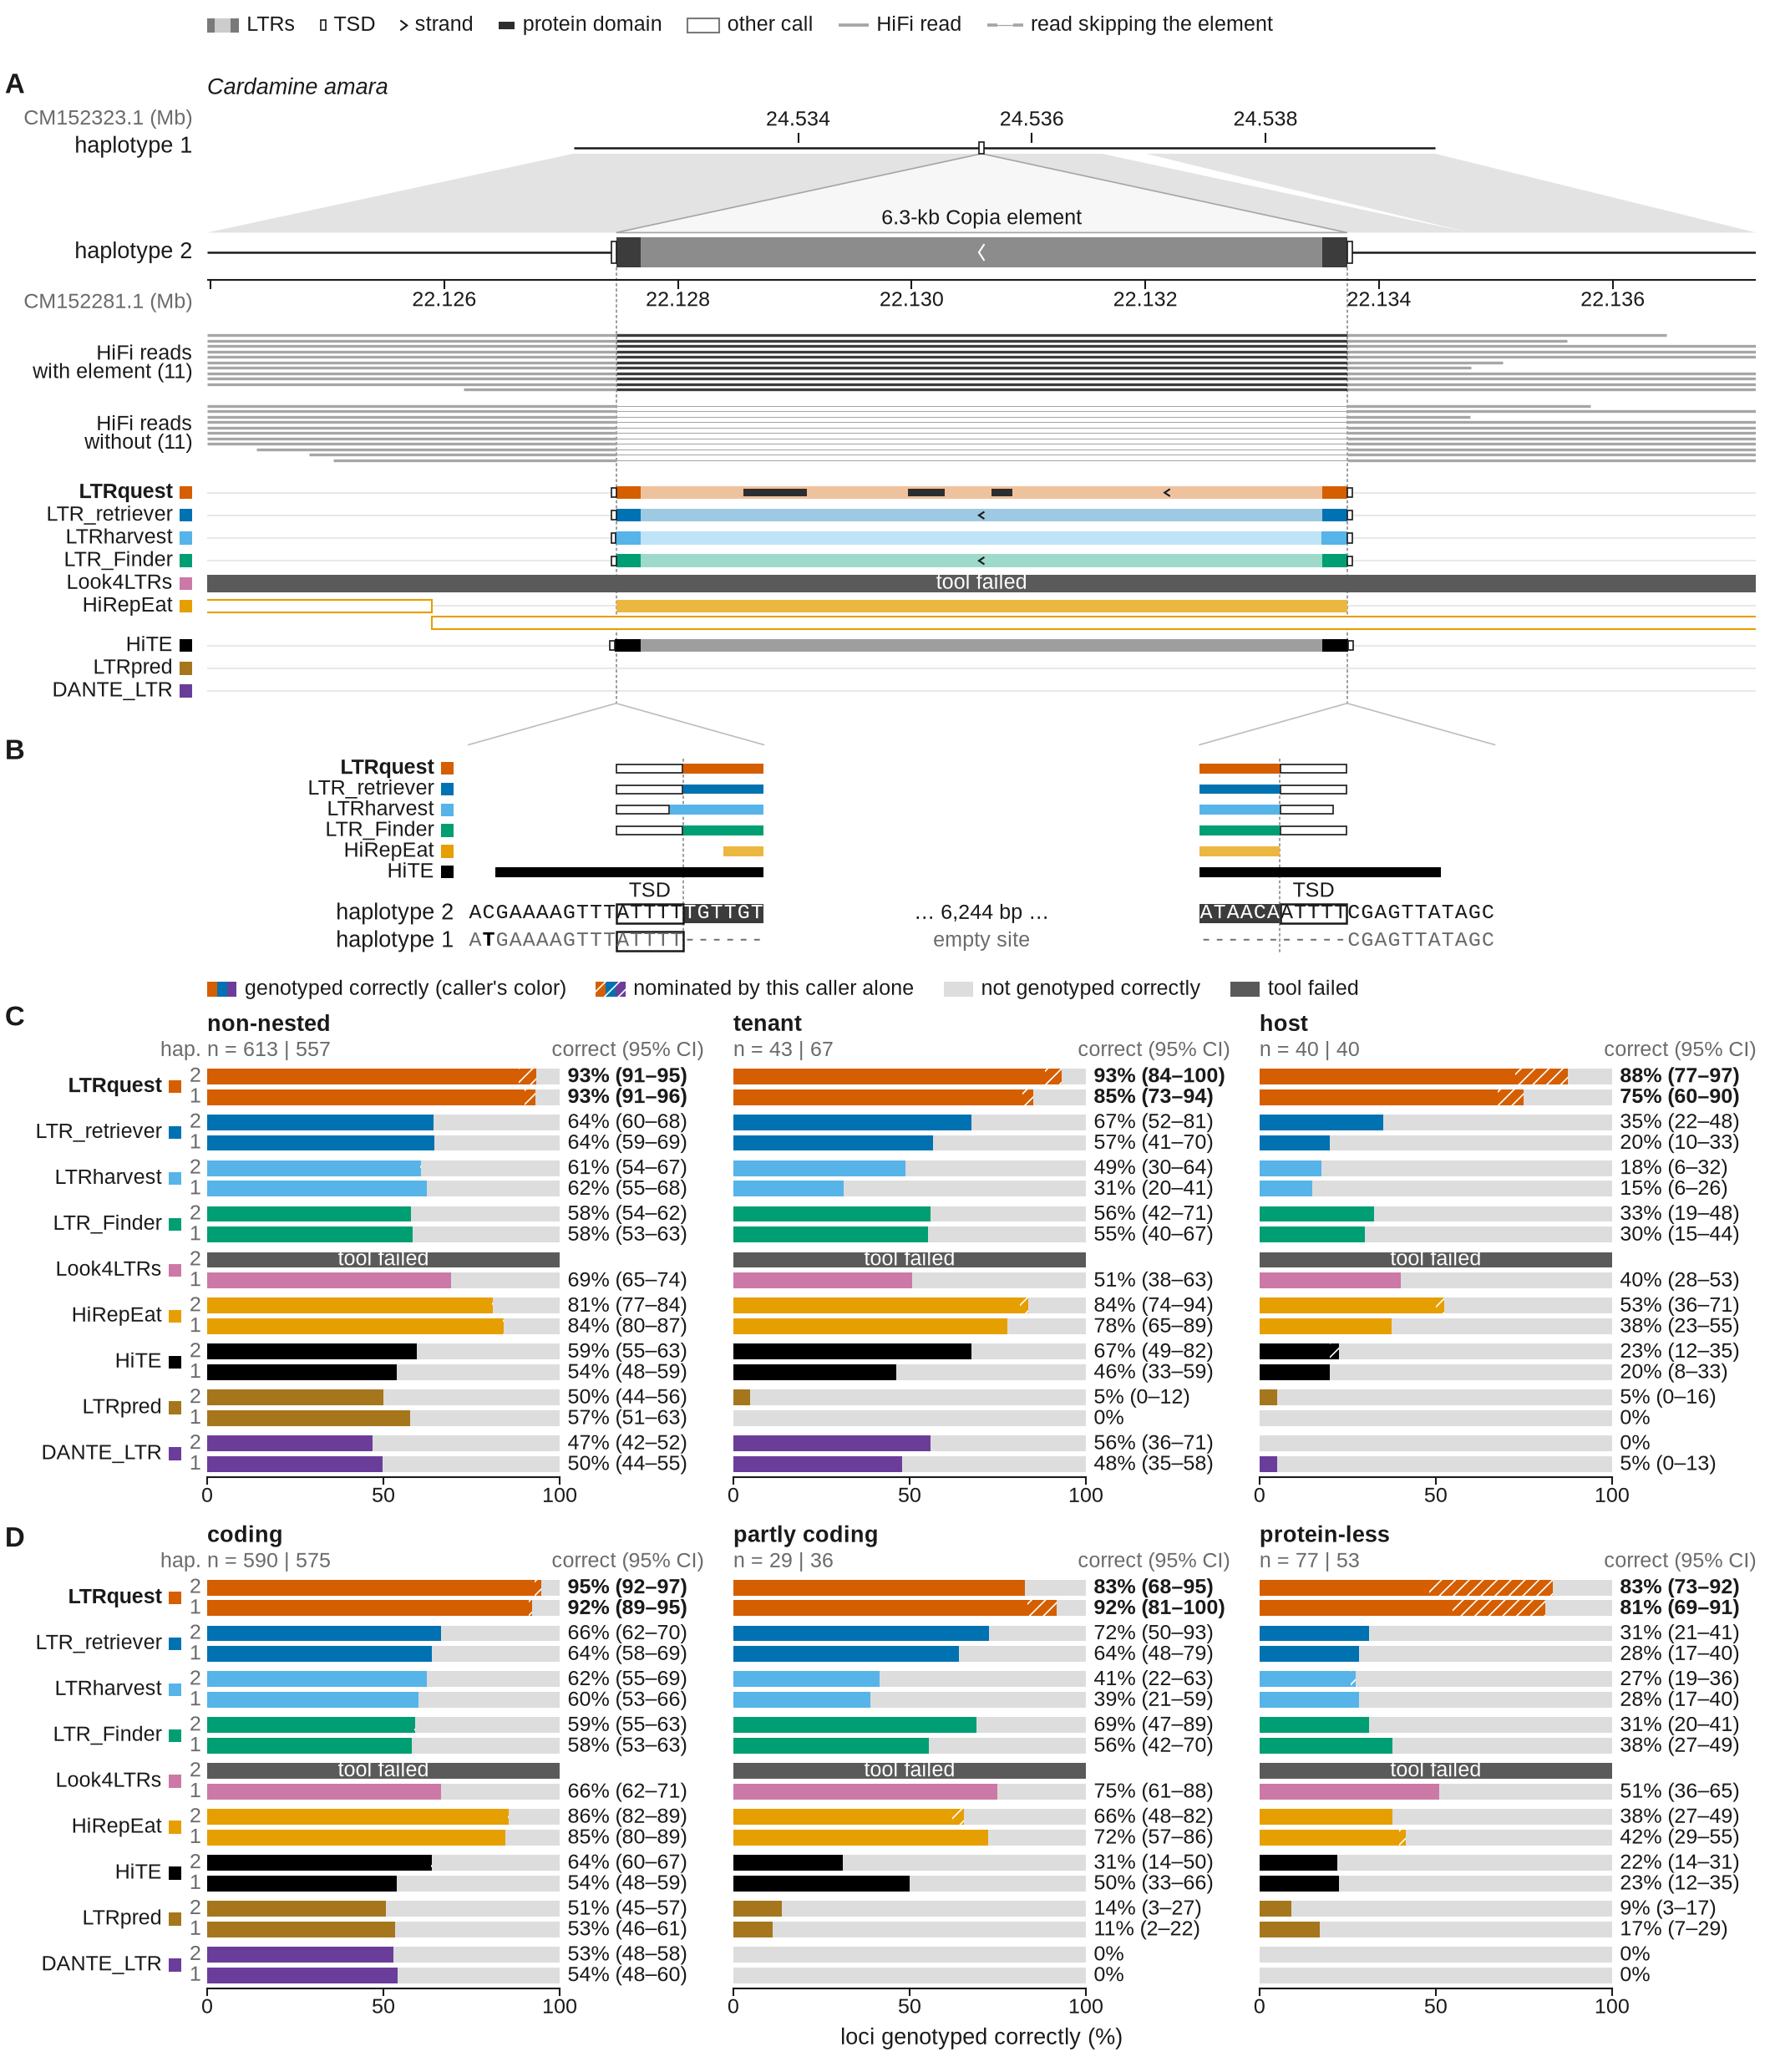

Source code (Python):
#!/usr/bin/env python3
"""Fig. S4 figS4_ltrkin (publication set): genotyping real insertion polymorphisms in one Cardamine
amara plant from long reads, details. Panels A and B follow the genotyping benchmark's own yield figure (same example and rule), redrawn as fig_benchmark
A draws calls; C and D break fig_benchmark H down by element class, in its style.

Panels:
  A  one insertion polymorphism on haplotype 2, chosen at run time by the source figure's rule: haplotype 1 with the
     empty site on top, the aligned flanks as ribbons, the element with both LTRs and TSDs on haplotype 2 (gray, truth),
     the plant's HiFi reads that span the site (carrying or skipping the element), and every caller's calls in the
     window in its tool color with the features that caller reports (LTR end blocks, TSD boxes, strand chevron,
     protein-domain boxes) from its call table or native output; a feature not reported is not drawn.
  B  both junctions at base-pair resolution: the TSDs on haplotype 2, the single TSD at the haplotype 1 empty site, and
     each finding caller's called end and the TSD it reports at these positions.
  C  share of loci genotyped correctly by nesting class (non-nested / tenant / host), one 100% bar per caller and
     haplotype: genotyped correctly in the caller's color, split into loci other callers also nominated (solid) and
     loci nominated by this caller alone (nominators = this caller only; white hatch over its color, true width), the
     rest light gray, correct share with its 95% CI at the bar's end (experiments/figpub/ltrkin_breakdown.tsv).
  D  the same by protein content (coding / partly coding / protein-less).
Numbers are read at run time from ltrkin_geno/report/tables/{ltrkin_yield,recall}.tsv, ltrkin_geno/report/checks/
{subsets,ends}.tsv and experiments/figpub/{ltrkin_breakdown,ltrkin_locus_class}.tsv; the per-locus outcomes come from
ltrkin_geno/scripts/score.py (score.score_dataset) and are self-checked against those tables (and the class table's
per-locus outcomes) before anything is drawn. Missing results: tool-side failure = dark gray "tool failed".
Coordinates: pool, calls and pysam are 0-based half-open; truth TSVs and ltrkin genotypes are 1-based closed (converted
by the project readers); PAF 0-based half-open; native GFF3 / pass list / scn 1-based closed (start - 1 on reading).
Outputs (this directory only): figS4_ltrkin.pdf (figure + legend page), figS4_ltrkin.png (300 dpi, figure only),
figS4_ltrkin_numbers.tsv. Nothing is written in ltrkin_geno/ (sys.dont_write_bytecode; run with PYTHONDONTWRITEBYTECODE=1).
Usage: figS4_ltrkin.py [-v] [--draft PNG]
"""
import argparse
import collections
import csv
import glob
import gzip
import math
import os
import re
import statistics
import sys
from decimal import ROUND_HALF_UP, Decimal
from pathlib import Path

sys.dont_write_bytecode = True
for _v in ("OMP_NUM_THREADS", "OPENBLAS_NUM_THREADS", "MKL_NUM_THREADS"):
    os.environ.setdefault(_v, "1")

import numpy as np  # noqa: E402

LG = Path(os.environ["BENCH_ROOT"]) / "ltrkin_geno"      # data root of the genotyping benchmark
LGM = Path(__file__).resolve().parent.parent / "ltrkin_geno"   # its modules
sys.path.insert(0, str(LGM / "scripts"))
import score  # noqa: E402
import lg_config  # noqa: E402
from calls_to_gff import gff_id  # noqa: E402
from lg_io import final_calls_path, read_calls  # noqa: E402
from pool import read_truth, revcomp  # noqa: E402

import parasail  # noqa: E402
import pysam  # noqa: E402

sys.path.insert(0, os.path.dirname(os.path.abspath(__file__)))   # poafig.py sits beside this script
import poafig  # noqa: E402
import matplotlib as mpl  # noqa: E402
import matplotlib.font_manager as fm  # noqa: E402

# the shared matplotlib font cache on this host lists no system fonts: register Liberation in-process (cache untouched)
for _f in sorted(glob.glob("/usr/share/fonts/truetype/liberation2/LiberationSans-*.ttf")
                 + glob.glob("/usr/share/fonts/truetype/liberation2/LiberationMono-*.ttf")):
    fm.fontManager.addfont(_f)
poafig.setup_mpl()
mpl.use("Agg")
import matplotlib.pyplot as plt  # noqa: E402


def _advance_pt_mpl311(text, style):
    """poafig._advance_pt for matplotlib >= 3.11 (layout() lost kern_mode; LayoutItem.glyph_idx -> glyph_index).
    Same measurement as backend_pdf: x of the last glyph + its unhinted advance, font set to the size in points."""
    from matplotlib import _text_helpers
    from matplotlib.ft2font import LoadFlags
    font, _ = poafig._legend_font(style)
    last = None
    for last in _text_helpers.layout(text, font):
        pass
    if last is None:
        return 0.0
    g = last.ft_object.load_glyph(last.glyph_index, flags=LoadFlags.NO_HINTING)
    return last.x + g.linearHoriAdvance / 65536


def _needs_patch():
    import inspect
    from matplotlib import _text_helpers
    return "kern_mode" not in inspect.signature(_text_helpers.layout).parameters


if _needs_patch():
    poafig._advance_pt = _advance_pt_mpl311          # in-process only; poafig.py is not modified
from matplotlib.collections import PolyCollection  # noqa: E402
from matplotlib.colors import to_rgb  # noqa: E402
from matplotlib.patches import Polygon, Rectangle  # noqa: E402

STEM = "figS4_ltrkin"
BENCH = Path(os.environ["BENCH_ROOT"])
HERE = Path(__file__).resolve().parent
FIGPUB = BENCH / "experiments" / "figpub"
TAB = LG / "report" / "tables"
CHK = LG / "report" / "checks"
MM = poafig.MM
DS = ["camara_hap2", "camara_hap1"]                  # primary first
HAPN = {"camara_hap2": "haplotype 2", "camara_hap1": "haplotype 1"}
NAME = {"ltrquest": "LTRquest", "hirepeat": "HiRepEat", "ltr_retriever": "LTR_retriever", "hite": "HiTE",
        "ltrharvest": "LTRharvest", "ltr_finder": "LTR_Finder", "dante_ltr": "DANTE_LTR", "ltrpred": "LTRpred",
        "look4ltrs": "Look4LTRs"}
PRIMARY = list(lg_config.TOOLS)                      # the secondary row (ltrquest_hc) is never drawn
# shared tool order and palette of the publication set
ORDER = ["ltrquest", "ltr_retriever", "ltrharvest", "ltr_finder", "look4ltrs", "hirepeat", "hite", "ltrpred",
         "dante_ltr"]
COL = {"ltrquest": "#D55E00", "ltr_retriever": "#0072B2", "ltrharvest": "#56B4E9", "ltr_finder": "#009E73",
       "look4ltrs": "#CC79A7", "hirepeat": "#E69F00", "hite": "#000000", "ltrpred": "#A6761D", "dante_ltr": "#6A3D9A"}

# colors: the true element in grays (truth context; vermillion names LTRquest in this set); calls in each caller's tool
# color as fig_benchmark A (body = tint, LTR end blocks = full color, TSD = white box, strand = chevron, protein domain =
# dark box); breakdown bars as fig_benchmark H (correct in the caller's color, rest light gray, tool failed
# dark gray)
EL_LTR, EL_INT, EL_READ = "#3C3C3C", "#8C8C8C", "#3C3C3C"
GRAY, LGRAY, INK, MUTED = "#8C8C8C", "#BDBDBD", poafig.INK, poafig.MUTED
READC = "#A6A6A6"
RIBBON = "#E3E3E3"
RESTC = "#DDDDDD"                                    # C, D: not genotyped correctly
DOMC = "#2E2E2E"                                     # A: protein domains reported by a caller
ROWLINE = "#E4E4E4"
OUTN = {"correct": "genotyped correctly", "wrong": "found, wrong genotype", "partial": "wrong extent",
        "missed": "missed"}

# example selection rule (thresholds below)
FLANK_READ = 1000          # bp of aligned flank a read must cover on both sides of the element
MIN_READS = 4              # reads carrying and reads skipping the element, each
LTR_LEN_TOL = 0.05         # LTR lengths alike: |l5 - l3| <= 5% of the longer
LTR_MIN_ID = 0.95          # LTR identity (global alignment, matches / longer LTR)
JX_FLANK, JX_MISM = 30, 3  # empty-site check: 30 bp each side of the TSD, <= 3 mismatches each, ungapped
WIN_CHECK = 5000           # "no other pooled locus" within this many bp of the element
VIEW_FLANK = 4000          # panel A: flank drawn on each side (clipped to the colinear alignment blocks)
BIG_INDEL = 30             # alignment indels >= this split the ribbons



# ---------------------------------------------------------------------------------------------------- helpers
def log(msg, verbose=True):
    if verbose:
        print(msg, file=sys.stderr, flush=True)


def die(msg):
    sys.exit(f"error: {msg}")


def rd(path):
    if not os.path.isfile(path):
        die(f"table not found: {path}")
    with open(path, newline="") as f:
        return list(csv.DictReader(f, delimiter="\t"))


def pct(x, nd=0):
    """Round half up (table values carry 6 significant digits)."""
    q = Decimal("1") if nd == 0 else Decimal("1." + "0" * nd)
    return str(Decimal(str(100 * float(x))).quantize(q, rounding=ROUND_HALF_UP))


NUMS = []
LGREL = ("report/", "calls/", "truth/", "pool/")


def num(panel, item, value, source, ds="", tool=""):
    """Record a number with its source; paths relative to ltrkin_geno/ get that prefix (bench-relative otherwise)."""
    if source.startswith(LGREL):
        source = "ltrkin_geno/" + source
    source = source.replace("score.score_dataset", "ltrkin_geno/scripts/score.py score_dataset")
    NUMS.append(dict(panel=panel, item=item, dataset=ds, caller=tool, value=value, source=source))
    return value


def wilson(k, n, z=1.959964):
    if n == 0:
        return float("nan"), float("nan")
    p = k / n
    d = 1 + z * z / n
    c = (p + z * z / (2 * n)) / d
    h = z * math.sqrt(p * (1 - p) / n + z * z / (4 * n * n)) / d
    return max(0.0, c - h), min(1.0, c + h)


# ---------------------------------------------------------------------------------------------------- data
def load_tables():
    T = dict(yield_=rd(TAB / "ltrkin_yield.tsv"), recall=rd(TAB / "recall.tsv"), subsets=rd(CHK / "subsets.tsv"),
             ends=rd(CHK / "ends.tsv"), gap=rd(CHK / "gap.tsv"))
    T["Y"] = {(r["ds"], r["tool"], r["run"]): r for r in T["yield_"]}
    T["R"] = {(r["ds"], r["tool"]): r for r in T["recall"]}
    T["S"] = {(r["ds"], r["subset"], r["metric"], r["tool"]): r for r in T["subsets"]}
    T["E"] = {(r["ds"], r["tool"], r["end_bin"]): r for r in T["ends"]}
    return T


def running_set(T):
    """Runs still in progress, taken from the table, not from run markers."""
    return {(r["ds"], r["tool"]) for r in T["yield_"] if r["status"] == "DNF (running)"}


def cat_of(st, o):
    if st[0] in ("missed", "partial"):
        return st[0]
    return "correct" if o[0] == "F/E" else "wrong"


def end_bin4(err):
    """lead_checks.end_bin: exact (microhomology window), le5, le20, gt20; no_true_ends."""
    if err is None:
        return "no_true_ends"
    if err["exact"]:
        return "exact"
    w = max(abs(err["left"]), abs(err["right"]))
    return "le5" if w <= 5 else "le20" if w <= 20 else "gt20"


def score_all(T, running, verbose):
    S = {}
    bad = []
    for ds in DS:
        fai = str(lg_config.DATASETS[ds]["ref"]) + ".fai"
        pool, _, res, ok, n = score.score_dataset(str(LG), ds, fai, running)
        prim = [t for t in ok if t in PRIMARY]
        for t in prim:
            outs = {run: res[t]["outcome"][run] for run in ("e2e", "control")}
            for run in ("e2e", "control"):
                fe = sum(o[0] == "F/E" for o in outs[run])
                y = T["Y"].get((ds, t, run))
                if y is None or y["status"] != "ok" or round(float(y["yield"]) * int(y["n_loci"])) != fe \
                        or int(y["n_loci"]) != n:
                    bad.append(f"{ds} {t} {run}: F/E {fe} vs ltrkin_yield.tsv {y and y['yield']} x {n}")
            r = T["R"][(ds, t)]
            found = sum(s[0] == "found" for s in res[t]["status_rows"])
            nex = sum(e is not None and e["exact"] for e in res[t]["errs"])
            if (found, nex) != (int(r["found"]), int(r["n_exact"])):
                bad.append(f"{ds} {t}: found/exact {found}/{nex} vs recall.tsv {r['found']}/{r['n_exact']}")
            cnt = collections.Counter()
            for (st, _), err, o in zip(res[t]["status_rows"], res[t]["errs"], outs["e2e"]):
                if st == "found":
                    b = end_bin4(err)
                    cnt[(b, "n")] += 1
                    cnt[(b, "fe")] += o[0] == "F/E"
            for b in ("exact", "le5", "le20", "gt20", "no_true_ends"):
                e = T["E"][(ds, t, b)]
                if (cnt[(b, "n")], cnt[(b, "fe")]) != (int(e["n_found"]), int(e["n_fe"])):
                    bad.append(f"{ds} {t} {b}: {cnt[(b, 'n')]}/{cnt[(b, 'fe')]} vs ends.tsv {e['n_found']}/{e['n_fe']}")
        S[ds] = dict(pool=pool, res=res, ok=prim, n=n,
                     cats={t: [cat_of(s, o) for s, o in zip(res[t]["status_rows"], res[t]["outcome"]["e2e"])]
                           for t in prim})
        log(f"{ds}: {n} pooled loci; callers scored: {', '.join(prim)}", verbose)
    if bad:
        die("self-check failed, the per-locus outcomes do not reproduce the report tables:\n  " + "\n  ".join(bad))
    log("self-check passed: F/E (e2e, control), found, exact and end-error bins equal ltrkin_yield.tsv, recall.tsv "
        "and ends.tsv for every scored caller", verbose)
    return S


def caller_order(T, S):
    """The shared tool order of the publication set; fails if the scored callers differ."""
    if set(ORDER) != set(PRIMARY):
        die(f"caller set differs from the shared order: {sorted(PRIMARY)} vs {sorted(ORDER)}")
    return list(ORDER)


# ---------------------------------------------------------------------------------------------------- example
def read_classes(bam, chrom, ts, te, flank=FLANK_READ, tol=30):
    """MAPQ>=20 primary/supplementary alignments around [ts, te): reads carrying the element (one alignment over
    [ts-flank, te+flank] without a deletion of >= half the element) and reads skipping it (a deletion of >= half the
    element inside one such alignment, or a split read whose parts end/start within tol + TSD of ts / te and cover
    the flanks). Returns {read: (kind, [(ref_start, ref_end), ...] sorted)} for informative spanning reads."""
    segs = collections.defaultdict(list)
    for a in bam.fetch(chrom, max(0, ts - flank), te + flank):
        if a.is_secondary or a.is_unmapped or a.mapping_quality < 20:
            continue
        segs[a.query_name].append(a)
    L = te - ts
    out = {}
    for q, al in segs.items():
        kind, parts = None, None
        for a in al:
            if a.reference_start <= ts - flank and a.reference_end >= te + flank:
                pos, dels = a.reference_start, []
                for op, ln in a.cigartuples:
                    if op in (2, 3) and ln >= 0.5 * L and pos < te and pos + ln > ts:
                        dels.append((pos, pos + ln))
                    if op in (0, 2, 3, 7, 8):
                        pos += ln
                if dels:
                    d0, d1 = dels[0]
                    kind, parts = "skip", [(a.reference_start, d0), (d1, a.reference_end)]
                else:
                    kind, parts = "carry", [(a.reference_start, a.reference_end)]
        if kind is None and len(al) >= 2:
            left = [a for a in al if a.reference_start <= ts - flank and abs(a.reference_end - ts) <= tol]
            right = [a for a in al if a.reference_end >= te + flank and abs(a.reference_start - te) <= tol]
            if left and right and left[0].is_reverse == right[0].is_reverse:
                kind, parts = "skip", [(left[0].reference_start, left[0].reference_end),
                                       (right[0].reference_start, right[0].reference_end)]
        if kind:
            out[q] = (kind, sorted(parts))
    return out


def ltr_identity(a, b):
    r = parasail.nw_stats_scan_16(a, b, 5, 1, parasail.dnafull)
    return r.matches / max(len(a), len(b))


def empty_site(oth, o, left30, tsd, right30):
    """Offsets in the other haplotype's window (oriented like the reference) where flank30 + TSD + flank30 align
    ungapped with the TSD exact and <= JX_MISM mismatches per flank; returns (hits, segment, segment start, strand)."""
    oc, os_, ol, orr = o
    s0 = max(0, ol - 300)
    seg = oth.fetch(oc, s0, orr + 300).upper()
    if os_ == "-":
        seg = revcomp(seg)
    d, hits = len(tsd), []
    for k in range(0, len(seg) - 2 * JX_FLANK - d + 1):
        if seg[k + JX_FLANK:k + JX_FLANK + d] != tsd:
            continue
        ml = sum(x != y for x, y in zip(seg[k:k + JX_FLANK], left30))
        mr = sum(x != y for x, y in zip(seg[k + JX_FLANK + d:k + 2 * JX_FLANK + d], right30))
        if ml <= JX_MISM and mr <= JX_MISM:
            hits.append(k)
    return hits, seg, s0, os_


def select_example(S, verbose):
    """The selection rule on haplotype 2; returns the chosen locus and the funnel."""
    ds = DS[0]
    D = lg_config.DATASETS[ds]
    pool, res, cats, ok = S[ds]["pool"], S[ds]["res"], S[ds]["cats"], S[ds]["ok"]
    mode = {t: collections.Counter(cats[t]).most_common(1)[0][0] for t in ok}
    lens = [p["match_end"] - p["match_start"] for p in pool]
    med = statistics.median(lens)
    ref, oth = pysam.FastaFile(str(D["ref"])), pysam.FastaFile(str(D["other"]))
    bam = pysam.AlignmentFile(str(D["bam"]))
    lq_calls = read_calls(final_calls_path(str(LG / "calls" / ds), "ltrquest"), "ltrquest")
    lq_truth = {r["element_id"]: r for r in read_truth(str(LG / "truth" / ds / "ltrquest.tsv"), "ltrquest")}
    rows = []
    for i, p in enumerate(pool):
        if p["basis"] != "true_confirmed" or p["te_flag"] != "ok":
            continue
        ch, ts, te, d, w = p["chrom"], p["true_start"], p["true_end"], p["dup_len"], p["window"]
        tsd = (p["dup_seq"] or "").upper()
        r = dict(i=i, locus=p["locus_id"], chrom=ch, ts=ts, te=te, len=te - ts, d=d, w=w, tsd=tsd)
        r["tgca"] = ref.fetch(ch, ts, ts + 2).upper() == "TG" and ref.fetch(ch, te - 2, te).upper() == "CA"
        r["tgca_win"] = any(ref.fetch(ch, ts - k, ts - k + 2).upper() == "TG"
                            and ref.fetch(ch, te + w - k - 2, te + w - k).upper() == "CA" for k in range(w + 1))
        r["tsd_both"] = ref.fetch(ch, ts - d, ts).upper() == tsd == ref.fetch(ch, te, te + d).upper()
        st = res["ltrquest"]["status_rows"][i] if "ltrquest" in res and "status_rows" in res["ltrquest"] else None
        r["ltr_ok"], r["empty"], r["o"] = False, False, None
        if st and st[0] == "found":
            c = lq_calls[st[1]]
            r["lq_call"] = c
            if c["lltr_end"] and c["rltr_start"] and c["rltr_start"] > c["lltr_end"]:
                l5, l3 = c["lltr_end"] - c["start"], c["end"] - c["rltr_start"]
                ida = ltr_identity(ref.fetch(ch, c["start"], c["lltr_end"]).upper(),
                                   ref.fetch(ch, c["rltr_start"], c["end"]).upper())
                r.update(l5=l5, l3=l3, ltr_id=ida)
                r["ltr_ok"] = l5 > 0 and l3 > 0 and abs(l5 - l3) <= LTR_LEN_TOL * max(l5, l3) and ida >= LTR_MIN_ID
            tr = lq_truth.get(gff_id("ltrquest", st[1]))
            if tr and tr["o_left"] is not None and tr["o_right"] is not None:
                r["o"] = (tr["o_chrom"], tr["o_strand"], tr["o_left"], tr["o_right"])
                hits, _, _, _ = empty_site(oth, r["o"], ref.fetch(ch, ts - d - JX_FLANK, ts - d).upper(), tsd,
                                           ref.fetch(ch, te + d, te + d + JX_FLANK).upper())
                r["empty"] = len(hits) == 1
        r["typical"] = all(cats[t][i] == mode[t] for t in ok)
        r["others"] = sum(1 for q in pool if q is not p and q["chrom"] == ch and q["match_start"] < te + WIN_CHECK
                          and q["match_end"] > ts - WIN_CHECK)
        r["carry"] = r["skip"] = None
        if r["tgca_win"] and r["tsd_both"] and r["ltr_ok"] and r["empty"]:
            rc = read_classes(bam, ch, ts, te)
            r["carry"] = sum(k == "carry" for k, _ in rc.values())
            r["skip"] = sum(k == "skip" for k, _ in rc.values())
        rows.append(r)
    reads_ok = lambda r: r["carry"] is not None and r["carry"] >= MIN_READS and r["skip"] >= MIN_READS  # noqa: E731
    funnel = [("haplotype 2 pooled loci", len(pool)), ("true ends known, exact TSD (true_confirmed, te_flag ok)", len(rows))]
    f = [r for r in rows if r["tgca"] and r["tsd_both"]]
    funnel.append(("TG...CA at the true ends", len(f)))
    f = [r for r in f if r["ltr_ok"]]
    funnel.append(("both LTRs, lengths within 5%, identity >= 0.95 (LTRquest's LTRs)", len(f)))
    f = [r for r in f if r["empty"]]
    funnel.append(("TSD once at the haplotype 1 empty site", len(f)))
    f = [r for r in f if reads_ok(r)]
    funnel.append(("reads: >= 4 carrying and >= 4 skipping, >= 1 kb flank each side", len(f)))
    n_pre_typ = len(f)
    f = [r for r in f if r["typical"]]
    funnel.append(("typical: every finished caller at its most frequent outcome", len(f)))
    n_typ = len(f)
    f_clean = [r for r in f if r["others"] == 0]
    funnel.append((f"no other pooled locus within {WIN_CHECK} bp", len(f_clean)))
    elig = sorted(f_clean or f, key=lambda r: (abs(r["len"] - med), r["locus"]))
    if not elig:
        die("no haplotype 2 locus passes the example rule")
    relaxed = sorted([r for r in rows if r["tgca_win"] and r["tsd_both"] and r["ltr_ok"] and r["empty"] and reads_ok(r)
                      and r["typical"] and r["others"] == 0], key=lambda r: (abs(r["len"] - med), r["locus"]))
    for k, v in funnel:
        log(f"  example funnel: {k}: {v}", verbose)
    return dict(chosen=elig[0], eligible=elig, relaxed=relaxed, funnel=funnel, median=med, mode=mode,
                n_pre_typical=n_pre_typ, n_typical=n_typ, n_excluded_by_others=n_typ - len(f_clean))


def paf_blocks(paf, qchrom, tchrom, q0, q1):
    """Aligned blocks [(q_start, q_end, t_start, t_end)] of the + strand PAF records qchrom->tchrom overlapping
    [q0, q1), split at indels >= BIG_INDEL (smaller indels and mismatches stay inside a block). 0-based half-open."""
    blocks = []
    with gzip.open(paf, "rt") as fh:
        for line in fh:
            f = line.rstrip("\n").split("\t")
            if f[0] != qchrom or f[5] != tchrom or int(f[3]) <= q0 or int(f[2]) >= q1:
                continue
            if f[4] != "+":
                die(f"{paf}: minus-strand record at the example; not drawn by this script")
            cg = next(x[5:] for x in f[12:] if x.startswith("cg:Z:"))
            q, t = int(f[2]), int(f[7])
            bq, bt = q, t
            for n, op in re.findall(r"(\d+)([=XIDM])", cg):
                n = int(n)
                if op in "=XM":
                    q += n
                    t += n
                elif op == "I":
                    if n >= BIG_INDEL:
                        blocks.append((bq, q, bt, t))
                        bq, bt = q + n, t
                    q += n
                else:
                    if n >= BIG_INDEL:
                        blocks.append((bq, q, bt, t))
                        bq, bt = q, t + n
                    t += n
            blocks.append((bq, q, bt, t))
    return sorted(b for b in blocks if b[1] > q0 and b[0] < q1)


def example_data(S, ex, verbose):
    ds = DS[0]
    D = lg_config.DATASETS[ds]
    r = ex["chosen"]
    i, ch, ts, te, d = r["i"], r["chrom"], r["ts"], r["te"], r["d"]
    ref, oth = pysam.FastaFile(str(D["ref"])), pysam.FastaFile(str(D["other"]))
    oc, ostr, _, _ = r["o"]
    blocks = paf_blocks(str(D["paf"]), ch, oc, ts - 50_000, te + 50_000)
    # the colinear stretch around the element: the block ending at ts and the chain of blocks from te
    lb = [b for b in blocks if b[1] == ts or (b[0] < ts <= b[1])]
    rb = [b for b in blocks if b[0] == te or (b[0] <= te < b[1])]
    if not lb or not rb:
        die("example: no alignment block ends at the element's left end or starts at its right end")
    right_end = rb[0][1]
    for b in blocks:                                   # extend through blocks split only by indels (contiguous in q)
        if b[0] == right_end:
            right_end = b[1]
    left_start = lb[0][0]
    for b in sorted(blocks, reverse=True):
        if b[1] == left_start:
            left_start = b[0]
    fl = min(VIEW_FLANK, ts - left_start, right_end - te)
    W0, W1 = ts - fl, te + fl
    vblocks = [(max(b[0], W0), min(b[1], W1), b[2] + max(0, W0 - b[0]), b[3] - max(0, b[1] - W1))
               for b in blocks if b[1] > W0 and b[0] < W1]
    gaps1, gaps2 = [], []                              # indels >= BIG_INDEL in the drawn flanks (not the element)
    vb = sorted(vblocks)
    for u, w in zip(vb, vb[1:]):
        qg, tg = w[0] - u[1], w[2] - u[3]
        if u[1] <= ts and w[0] >= te:
            continue
        if tg >= BIG_INDEL and qg < BIG_INDEL:
            gaps1.append((u[1], tg))
        if qg >= BIG_INDEL and tg < BIG_INDEL:
            gaps2.append((u[1], qg))
    # haplotype 1 TSD (empty site) from the junction check
    hits, seg, s0, os_ = empty_site(oth, r["o"], ref.fetch(ch, ts - d - JX_FLANK, ts - d).upper(), r["tsd"],
                                    ref.fetch(ch, te + d, te + d + JX_FLANK).upper())
    if os_ != "+":
        die("example: the empty site lies on the minus strand of haplotype 1; not drawn by this script")
    h_tsd = s0 + hits[0] + JX_FLANK                     # 0-based start of the single TSD on haplotype 1
    # calls of every caller in the window, the matched call flagged
    calls = {}
    for t in PRIMARY:
        if t not in S[ds]["ok"]:
            calls[t] = None
            continue
        cl = read_calls(final_calls_path(str(LG / "calls" / ds), t), t)
        st = S[ds]["res"][t]["status_rows"][i]
        cc = []
        for c in cl:
            if c["chrom"] == ch and c["start"] < W1 and c["end"] > W0:
                cc.append(dict(c, matched=(st[0] == "found" and c["idx"] == st[1])))
        calls[t] = dict(calls=cc, status=st[0], cat=S[ds]["cats"][t][i],
                        geno=S[ds]["res"][t]["outcome"]["e2e"][i], err=S[ds]["res"][t]["errs"][i])
    reads = read_classes(pysam.AlignmentFile(str(D["bam"])), ch, ts, te)
    lq = r["lq_call"]
    E = dict(r=r, W0=W0, W1=W1, fl=fl, blocks=vblocks, h_tsd=h_tsd, ochrom=oc, calls=calls, reads=reads,
             gaps1=gaps1, gaps2=gaps2,
             l5=lq["lltr_end"] - lq["start"], l3=lq["end"] - lq["rltr_start"], strand=lq["strand"], cls=lq["cls"],
             seq2=lambda a, b: ref.fetch(ch, a, b).upper(), seq1=lambda a, b: oth.fetch(oc, a, b).upper())
    log(f"example {r['locus']} {ch}:{ts}-{te} (0-based) len {te - ts} TSD {r['tsd']}; window {W0}-{W1}; "
        f"haplotype 1 TSD at {oc}:{h_tsd}; reads carry {sum(k == 'carry' for k, _ in reads.values())} "
        f"skip {sum(k == 'skip' for k, _ in reads.values())}", verbose)
    return E


# ---------------------------------------------------------------------------------------------------- breakdown data
DIMS = {"nesting": ("nesting", ["unnested", "tenant", "host"]),
        "protein": ("protein_class", ["coding", "partial", "proteinless"])}
CLSN = {"unnested": "non-nested", "tenant": "tenant", "host": "host", "coding": "coding", "partial": "partly coding",
        "proteinless": "protein-less"}      # data key "partial" (ltrkin_breakdown.tsv cls) is named "partly coding"
CATS = ["correct", "wrong", "partial", "missed"]
MIN_CI = 20                # classes with fewer loci: counts only


def load_breakdown(S, verbose):
    """experiments/figpub/ltrkin_breakdown.tsv (per ds x tool x class: counts, shares, block-bootstrap CIs) and
    ltrkin_locus_class.tsv (per locus: class, nominators, LTRquest-only flag, every caller's outcome). Self-checks
    (fatal): the class table's per-locus outcomes equal score.score_dataset's for every finished caller; its per-class
    counts equal the breakdown table's; every finished caller's class counts sum to all loci; every nominator is a
    finished caller; the LTRquest-only flag equals nominators == ltrquest."""
    rows = rd(FIGPUB / "ltrkin_breakdown.tsv")
    lc = rd(FIGPUB / "ltrkin_locus_class.tsv")
    B = {(r["ds"], r["tool"], r["dimension"], r["cls"]): r for r in rows if r["role"] == "primary"}
    bad = []
    LC = collections.defaultdict(list)
    for r in lc:
        LC[r["ds"]].append(r)
    for ds in DS:
        pool = S[ds]["pool"]
        loci = LC[ds]
        if [p["locus_id"] for p in pool] != [r["locus_id"] for r in loci]:
            bad.append(f"{ds}: ltrkin_locus_class.tsv loci differ from the pool (order or ids)")
            continue
        for t in S[ds]["ok"]:
            if [r[f"out_{t}"] for r in loci] != S[ds]["cats"][t]:
                bad.append(f"{ds} {t}: per-locus outcomes in ltrkin_locus_class.tsv differ from score_dataset")
        for r in loci:                                 # hatching rule: own loci = nominators exactly one caller
            noms = r["nominators"].split(",") if r["nominators"] else []
            if not noms or any(x not in S[ds]["ok"] for x in noms):
                bad.append(f"{ds} {r['locus_id']}: nominators '{r['nominators']}' empty or not a finished caller")
            if (r["ltrquest_only"] == "1") != (r["nominators"] == "ltrquest"):
                bad.append(f"{ds} {r['locus_id']}: ltrquest_only {r['ltrquest_only']} vs nominators {r['nominators']}")
        for dim, (col, classes) in DIMS.items():
            for t in ORDER:
                tot = 0
                for c in classes:
                    b = B.get((ds, t, dim, c))
                    sub = [r for r in loci if r[col] == c]
                    if b is None or int(b["n_loci"]) != len(sub):
                        bad.append(f"{ds} {t} {dim} {c}: n_loci {b and b['n_loci']} vs {len(sub)}")
                        continue
                    if t not in S[ds]["ok"]:
                        if b["status"] == "ok":
                            bad.append(f"{ds} {t}: unfinished here but status ok in the breakdown table")
                        continue
                    for k in CATS:
                        n_k = sum(r[f"out_{t}"] == k for r in sub)
                        if int(b[f"n_{k}"]) != n_k:
                            bad.append(f"{ds} {t} {dim} {c} {k}: {b[f'n_{k}']} vs {n_k}")
                    tot += len(sub)
                if t in S[ds]["ok"] and tot != S[ds]["n"]:
                    bad.append(f"{ds} {t} {dim}: classes sum to {tot}, not {S[ds]['n']}")
    if bad:
        die("breakdown self-check failed:\n  " + "\n  ".join(bad))
    log("breakdown self-check passed: class table outcomes = score_dataset; class counts = ltrkin_breakdown.tsv; "
        "nominators are finished callers; ltrquest_only = (nominators == ltrquest)", verbose)
    return B, LC


def own_loci(LC, ds, t, col=None, c=None):
    """Hatching rule: (loci whose only nominator is caller t, i.e. nominated by this caller alone,
    of them genotyped correctly from t's call); one class (col == c) or all loci (col None). Nominators = callers with
    a member call at the pooled locus (ltrkin_geno lead_checks.nominators)."""
    sub = [r for r in LC[ds] if r["nominators"] == t and (col is None or r[col] == c)]
    return len(sub), sum(r[f"out_{t}"] == "correct" for r in sub)




# ---------------------------------------------------------------------------------------------------- A: reported features
def gff_rows(path, seqid, w0, w1):
    """GFF3 rows on seqid overlapping [w0, w1) (0-based); GFF3 is 1-based closed -> start - 1, end."""
    out = []
    with open(path) as f:
        for line in f:
            if line.startswith("#") or not line.strip():
                continue
            c = line.rstrip("\n").split("\t")
            if len(c) < 9 or c[0] != seqid:
                continue
            a, b = int(c[3]) - 1, int(c[4])
            if b > w0 and a < w1:
                att = dict(x.split("=", 1) for x in c[8].strip().rstrip(";").split(";") if "=" in x)
                out.append(dict(type=c[2], s=a, e=b, strand=c[6], att={k.strip(): v for k, v in att.items()}))
    return out


def reported_features(E, ds=DS[0]):
    """Per caller, every call in panel A's window with what the caller itself reports (strand, LTR bounds, TSDs,
    protein domains), from its call table (ltrkin_geno/calls, converted from the native output) or its native output
    (ltrkin_geno/runs/<ds>/<tool>/); a feature the caller does not report stays None / empty. 0-based half-open.
    TSD: 'tsd' = intervals to draw in A (sequence-only reports drawn as the adjacent flanks, fig_benchmark A's rule);
    'tsd_bp' = intervals placeable at base pairs in B (reported coordinates, or a reported sequence that equals the
    adjacent flank). Returns ({tool: [feat] or None}, {tool: {feature: source}})."""
    ch, W0, W1 = E["r"]["chrom"], E["W0"], E["W1"]
    nm = rd(LG / "data" / ds / "names.tsv")
    seq = {r["original_id"]: r["new_id"] for r in nm}[ch]               # renamed ID in the native outputs (c0006)
    seqn = f"seq{[r['new_id'] for r in nm].index(seq)}"                  # LTRharvest's seqN = Nth FASTA record
    run = LG / "runs" / ds
    ref = pysam.FastaFile(str(lg_config.DATASETS[ds]["ref"]))
    raw_hr = {c["id"]: c for c in read_calls(str(LG / "calls" / ds / "hirepeat.tsv"), "hirepeat")}
    F, SRC = {}, {}
    for t in ORDER:
        info = E["calls"][t]
        if info is None:
            F[t] = None
            continue
        F[t] = []
        for c in info["calls"]:
            f = dict(s=c["start"], e=c["end"], matched=c["matched"], id=c["id"],
                     strand=c["strand"] if c["strand"] in ("+", "-") else None, lltr=c["lltr_end"],
                     rltr=c["rltr_start"], tsd_seq=c["tsd"], tsd=[], tsd_bp=[], dom=[])
            if t == "hirepeat":                       # LTR edges in hirepeat.ltr.tsv come from Kmer2LTR, not the tool
                r0 = raw_hr[c["id"]]
                if (r0["start"], r0["end"]) != (c["start"], c["end"]) or r0["lltr_end"] is not None:
                    die(f"HiRepEat call {c['id']}: raw call table disagrees with hirepeat.ltr.tsv")
                f["lltr"] = f["rltr"] = None
            F[t].append(f)

    def adjacent(f):
        n = len(f["tsd_seq"])
        fl = [(f["s"] - n, f["s"]), (f["e"], f["e"] + n)]
        f["tsd"] = fl
        seqs = [ref.fetch(ch, a, b).upper() for a, b in fl]
        if all(x in (f["tsd_seq"], revcomp(f["tsd_seq"])) for x in seqs):
            f["tsd_bp"] = fl
    # LTRquest: strand, LTRs, TSD sequence (calls table <- clean_ltr.tsv, offsets 0,0); domains = protein_match children
    g = gff_rows(run / "ltrquest" / f"{ds}_LTRs_all_depth_LTR_cleaned.gff3", seq, W0, W1)
    ids = {(r["s"], r["e"]): r["att"]["ID"] for r in g if r["type"] == "LTR_retrotransposon"}
    for f in F["ltrquest"] or []:
        if f["tsd_seq"]:
            adjacent(f)
        pid = ids.get((f["s"], f["e"]))
        f["dom"] = [(r["s"], r["e"], r["att"].get("Name", "")) for r in g
                    if r["type"] == "protein_match" and r["att"].get("Parent") == pid]
    SRC["ltrquest"] = dict(strand="calls table (clean_ltr.tsv strand)", LTR="calls table lltr_end / rltr_start",
                           TSD="calls table tsd sequence (clean_ltr.tsv, offset 0,0) -> adjacent flanks",
                           domains=f"runs/{ds}/ltrquest/{ds}_LTRs_all_depth_LTR_cleaned.gff3 protein_match (1-based)")
    # LTR_retriever: strand, LTRs (calls table); TSD coordinates from the pass list (5_TSD, 3_TSD; 1-based closed)
    pl = {}
    with open(run / "ltr_retriever" / f"{ds}.fa.mod.pass.list") as fh:
        for line in fh:
            if line.startswith("#"):
                continue
            c = line.split("\t")
            m = re.match(r"(\S+):(\d+)\.\.(\d+)", c[0])
            if not m or m.group(1) != seq:
                continue
            a, b = sorted((int(m.group(2)), int(m.group(3))))
            t5, t3 = c[4], c[5]
            if t5.startswith("NA") or t3.startswith("NA"):
                continue
            iv = [tuple(int(x) for x in v.split("..")) for v in (t5, t3)]
            pl[(a - 1, b)] = sorted((min(u) - 1, max(u)) for u in iv)
    for f in F["ltr_retriever"] or []:
        f["tsd"] = f["tsd_bp"] = pl.get((f["s"], f["e"]), [])
    SRC["ltr_retriever"] = dict(strand="calls table (pass.list)", LTR="calls table", domains="none",
                                TSD=f"runs/{ds}/ltr_retriever/{ds}.fa.mod.pass.list 5_TSD / 3_TSD (1-based)")
    # LTRharvest: no strand ('?'); LTRs (calls table); TSD features in its GFF3 (seqN = Nth FASTA record)
    g = gff_rows(run / "ltrharvest" / "ltrharvest.gff3", seqn, W0 - 100, W1 + 100)
    for f in F["ltrharvest"] or []:
        el = [r for r in g if r["type"] == "LTR_retrotransposon" and (r["s"], r["e"]) == (f["s"], f["e"])]
        if el:
            par = el[0]["att"]["Parent"]
            f["tsd"] = f["tsd_bp"] = sorted((r["s"], r["e"]) for r in g if r["type"] == "target_site_duplication"
                                            and r["att"].get("Parent") == par)
    SRC["ltrharvest"] = dict(strand="not reported ('?')", LTR="calls table", domains="none",
                             TSD=f"runs/{ds}/ltrharvest/ltrharvest.gff3 target_site_duplication ({seqn}; 1-based)")
    # LTR_Finder: strand, LTRs, TSR sequence (calls table <- scn); domains from scn RT / IN / RH columns
    scn = {}
    with open(run / "ltr_finder" / f"{ds}.fa.finder.combine.scn") as fh:
        for line in fh:
            c = line.rstrip("\n").split("\t")
            if len(c) < 13 or c[1] != seq or "-" not in c[2]:
                continue
            a, b = (int(x) for x in c[2].split("-"))
            dom = []
            for name, v in zip(("RT", "IN (core)", "IN (c-term)", "RH"), c[8:12]):
                if v != "N-N":
                    x, y = (int(z) for z in v.split("-"))
                    dom.append((min(x, y) - 1, max(x, y), name))
            scn[(a - 1, b)] = dom
    for f in F["ltr_finder"] or []:
        if f["tsd_seq"]:
            adjacent(f)
        f["dom"] = scn.get((f["s"], f["e"]), [])
    SRC["ltr_finder"] = dict(strand="calls table (scn Strand)", LTR="calls table", TSD="scn TSR -> adjacent flanks",
                             domains=f"runs/{ds}/ltr_finder/{ds}.fa.finder.combine.scn RT / IN / RH columns")
    # HiRepEat: span only; HiTE: LTRs and TSD sequence (coordinates NA), no strand
    for f in F["hite"] or []:
        if f["tsd_seq"]:
            adjacent(f)
    SRC["hirepeat"] = dict(strand="not reported", LTR="not reported (Kmer2LTR edges are a benchmark instrument)",
                           TSD="not reported", domains="none")
    SRC["hite"] = dict(strand="not reported ('.')", LTR="calls table (intact_LTR.list)", domains="none",
                       TSD="calls table tsd sequence (intact_LTR.list, coordinates NA) -> adjacent flanks")
    for t in ("ltrpred", "dante_ltr"):            # their domain readers were not needed: no call in the window
        if F[t]:
            die(f"{t} has calls in panel A's window; add its native TSD / domain reader first")
        SRC[t] = dict(strand="-", LTR="-", TSD="-", domains="- (no call in the window)")
    return F, SRC


# ---------------------------------------------------------------------------------------------------- drawing
class Page:
    """Figure in mm from the top-left corner."""

    def __init__(self, w, h):
        self.W, self.H = w, h
        self.fig = plt.figure(figsize=(w * MM, h * MM), dpi=300)   # text measured at the output resolution
        self.can = poafig.mm_axes(self.fig, 0, 0, w, h)
        self.can.set_xlim(0, w)
        self.can.set_ylim(h, 0)
        self.can.axis("off")

    def ax(self, x, y, w, h, xlim=None, ylim=None):
        a = poafig.mm_axes(self.fig, x, y, w, h)
        a.set_xlim(*(xlim or (0, w)))
        a.set_ylim(*(ylim or (y + h, y)))          # y data = page mm, downward
        a.axis("off")
        return a

    def text(self, x, y, s, **kw):
        kw.setdefault("fontsize", 6.0)
        return self.fig.text(x / self.W, 1 - y / self.H, s, **kw)

    def letter(self, x, y, s):
        poafig.panel_letter(self.fig, x, y, s)

    def line(self, pts, **kw):
        poafig.fig_line(self.fig, pts, **kw)

    def width(self, s, fontsize):
        """width (mm) of a text at fontsize"""
        t = self.can.text(0, 0, s, fontsize=fontsize)
        bb = t.get_window_extent(renderer=self.fig.canvas.get_renderer())
        t.remove()
        return bb.width / self.fig.dpi * 25.4


FAILC = "#5A5A5A"          # set-wide missing-result rule: tool-side failure (timeout, memory cap, crash)
HATCH = "//////"           # loci nominated by this caller alone (as fig_benchmark): white lines 4 pt apart along the bar
THIN_MM = 0.3              # hatches narrower than ~2 hatch-line widths (2 x 0.4 pt = 0.28 mm) cannot show a white line
                           # with color beside it (single-pixel specks at 300 dpi): the legend gives their counts
HATCH_MM = {}              # (panel, ds, caller, class) -> (hatched loci, class n, drawn width mm)


def tint(hexc, a):
    """hexc blended with white; a = share of the color (fig_benchmark)"""
    r, g, b = to_rgb(hexc)
    return (1 - a + a * r, 1 - a + a * g, 1 - a + a * b)


def tool_failed(status):
    """Tool-side failure (did not finish within 36 h, exceeded 200 GB, crashed) vs evaluation-side gap."""
    return status.startswith("DNF") or "fail" in status or "timeout" in status


def missing_rect(ax, x0, y0, w, h, tx, ty, status, fs=6):
    """Missing result, set-wide style: tool failed = dark gray fill, white "tool failed"; evaluation gap = light
    hatch, "not evaluated"."""
    if tool_failed(status):
        ax.add_patch(Rectangle((x0, y0), w, h, fc=FAILC, lw=0))
        ax.text(tx, ty, "tool failed", ha="center", va="center", fontsize=fs, color="white")
    else:
        ax.add_patch(Rectangle((x0, y0), w, h, fc="#F2F2F2", ec="none", lw=0.0, hatch="//////",
                               hatchcolor="#B8B8B8"))
        ax.text(tx, ty, "not evaluated", ha="center", va="center", fontsize=fs, color=MUTED)
    return "tool failed" if tool_failed(status) else "not evaluated"


def lab_left(P, x, y, s, **kw):
    kw.setdefault("ha", "right")
    kw.setdefault("va", "center")
    return P.text(x, y, s, **kw)


def tool_lab(P, x, y, t, fontsize=6.0, **kw):
    """A caller's row label, set-wide style (fig_benchmark): dark name (LTRquest bold) and a 1.3-mm square of the
    tool's color; the square's right edge at x (mm)."""
    kw.setdefault("ha", "right")
    kw.setdefault("va", "center")
    P.can.add_patch(Rectangle((x - 1.3, y - 0.65), 1.3, 1.3, fc=COL[t], ec="none", lw=0))
    return P.text(x - 2.0, y, NAME[t], fontsize=fontsize, color=INK,
                  fontweight="bold" if t == "ltrquest" else "normal", **kw)


def chevron(ax, x, y, h, strand, col, bp_per_mm):
    d = 0.55 * bp_per_mm * (1 if strand == "+" else -1)
    ax.plot([x - d / 2, x + d / 2, x - d / 2], [y - h * 0.28, y, y + h * 0.28], color=col, lw=0.5,
            solid_capstyle="butt", solid_joinstyle="miter", zorder=5)


def free_center(s0, e0, blocks):
    """center of the widest stretch of [s0, e0) not covered by blocks (for the strand chevron; fig_benchmark)"""
    cuts = sorted((max(a, s0), min(b, e0)) for a, b in blocks if b > s0 and a < e0)
    best, x = (0, (s0 + e0) / 2), s0
    for a, b in cuts + [(e0, e0)]:
        if a - x > best[0]:
            best = (a - x, (x + a) / 2)
        x = max(x, b)
    return best[1]


def hkey(P, x, y, items, fs=6.0, gap=2.6):
    """one-row key on the page canvas: items = (draw(x, y) -> glyph width mm, label)"""
    for draw, lab in items:
        w = draw(x, y)
        P.can.text(x + w + 0.8, y, lab, ha="left", va="center", fontsize=fs)
        x += w + 0.8 + P.width(lab, fs) + gap
    return x


def key_A(P, y, x0):
    """A and B glyph key: what a call can carry (fig_benchmark A) and the read glyphs."""
    c = P.can

    def ltrs(x, yy):
        c.add_patch(Rectangle((x, yy - 0.7), 3.2, 1.4, fc=tint("#7A7A7A", 0.38), ec="none"))
        c.add_patch(Rectangle((x, yy - 0.7), 0.8, 1.4, fc="#7A7A7A", ec="none"))
        c.add_patch(Rectangle((x + 2.4, yy - 0.7), 0.8, 1.4, fc="#7A7A7A", ec="none"))
        return 3.2

    def tsd(x, yy):
        c.add_patch(Rectangle((x, yy - 0.5), 0.5, 1.0, fc="white", ec=INK, lw=0.4))
        return 0.5

    def strand(x, yy):
        c.plot([x, x + 0.6, x], [yy - 0.45, yy, yy + 0.45], color=INK, lw=0.5, solid_joinstyle="miter")
        return 0.6

    def dom(x, yy):
        c.add_patch(Rectangle((x, yy - 0.4), 1.6, 0.8, fc=DOMC, ec="none"))
        return 1.6

    def other(x, yy):
        c.add_patch(Rectangle((x, yy - 0.7), 3.2, 1.4, fc="white", ec="#7A7A7A", lw=0.5))
        return 3.2

    def read(x, yy):
        c.plot([x, x + 3.0], [yy, yy], color=READC, lw=0.9, solid_capstyle="butt")
        return 3.0

    def skip(x, yy):
        c.plot([x, x + 1.0], [yy, yy], color=READC, lw=0.9, solid_capstyle="butt")
        c.plot([x + 1.0, x + 2.6], [yy, yy], color=READC, lw=0.3)
        c.plot([x + 2.6, x + 3.6], [yy, yy], color=READC, lw=0.9, solid_capstyle="butt")
        return 3.6
    return hkey(P, x0, y, [(ltrs, "LTRs"), (tsd, "TSD"), (strand, "strand"), (dom, "protein domain"),
                           (other, "other call"), (read, "HiFi read"), (skip, "read skipping the element")])


def key_C(P, y, x0):
    """C and D key, as fig_benchmark H; the hatch entry ("nominated by this caller alone") is a white
    hatch over the tool-color strip of the first entry (chosen over a hatch on neutral gray, which read as a
    third gray category beside "not genotyped correctly" and "tool failed")."""
    c = P.can

    def strip(hatch=None):
        def f(x, yy):
            for i, t in enumerate(("ltrquest", "ltr_retriever", "dante_ltr")):
                c.add_patch(Rectangle((x + i * 1.0, yy - 0.75), 1.0, 1.5, fc=COL[t], ec="none", lw=0))
            if hatch:                                  # one hatched patch over the strip: continuous stripes
                c.add_patch(Rectangle((x, yy - 0.75), 3.0, 1.5, fc="none", ec="none", lw=0, hatch=hatch,
                                      hatchcolor="white"))
            return 3.0
        return f

    def box(**st):
        def f(x, yy):
            c.add_patch(Rectangle((x, yy - 0.75), 3.0, 1.5, ec="none", lw=0, **st))
            return 3.0
        return f
    return hkey(P, x0, y, [(strip(), "genotyped correctly (caller's color)"), (strip(HATCH), "nominated by this caller alone"),
                           (box(fc=RESTC), "not genotyped correctly"), (box(fc=FAILC), "tool failed")], gap=3.0)


def draw_A(P, E, FE, S, order, y0, xL, xR, verbose):
    """Panel A: the example locus (kb scale). Returns the bottom y, the x (mm) of the element ends and read counts."""
    r = E["r"]
    ts, te, W0, W1 = r["ts"], r["te"], E["W0"], E["W1"]
    k = (xR - xL) / (W1 - W0)                          # mm per bp
    bppm = 1 / k
    X = lambda b: xL + (b - W0) * k                    # noqa: E731
    c2 = (ts + te) / 2
    off = c2 - (E["h_tsd"] + r["d"] / 2)              # haplotype 1 drawn so the empty site sits over the element centre
    ax = P.ax(xL, y0, xR - xL, 92, xlim=(W0, W1), ylim=(y0 + 92, y0))
    tsd_w = 0.5 * bppm                                 # TSDs (5 bp) drawn 0.5 mm wide so they can be seen
    y_h1, y_h2 = y0 + 6.6, y0 + 17.2
    b_left = [b for b in E["blocks"] if b[1] <= ts + 1]
    b_right = [b for b in E["blocks"] if b[0] >= te - 1]
    h1_lo = min(b[2] for b in b_left)
    h1_hi = max(b[3] for b in b_right)
    ax.plot([h1_lo + off, h1_hi + off], [y_h1, y_h1], color=INK, lw=0.6, solid_capstyle="butt")
    hx = E["h_tsd"] + r["d"] / 2 + off
    ax.add_patch(Rectangle((hx - tsd_w / 2, y_h1 - 0.6), tsd_w, 1.2, fc="white", ec=INK, lw=0.4, zorder=4))
    tick0 = math.ceil(h1_lo / 2000) * 2000
    for t in range(tick0, h1_hi + 1, 2000):
        ax.plot([t + off] * 2, [y_h1 - 0.6, y_h1 - 1.4], color=INK, lw=0.5)
        ax.text(t + off, y_h1 - 1.8, f"{t / 1e6:.3f}", ha="center", va="bottom", fontsize=6)
    lab_left(P, xL - 1.5, y_h1 - 0.1, "haplotype 1", fontsize=6.5)
    lab_left(P, xL - 1.5, y_h1 - 2.9, f"{E['ochrom']} (Mb)", fontsize=6, color=MUTED)
    P.text(xL, y0 + 0.6, "$\\it{Cardamine\\ amara}$", fontsize=6.5, ha="left", va="center")
    # ribbons (aligned flanks) and the insertion wedge (sequence present only on haplotype 2)
    polys = []
    for q0, q1, t0, t1 in E["blocks"]:
        polys.append([(t0 + off, y_h1 + 0.6), (t1 + off, y_h1 + 0.6), (q1, y_h2 - 2.0), (q0, y_h2 - 2.0)])
    ax.add_collection(PolyCollection(polys, fc=RIBBON, ec="none", lw=0))
    ax.add_patch(Polygon([(hx, y_h1 + 0.6), (te, y_h2 - 2.0), (ts, y_h2 - 2.0)], closed=True, fc="#F7F7F7",
                         ec="#A6A6A6", lw=0.4))
    # haplotype 2 line, the true element (LTRs from LTRquest's call; same LTR ends as LTR_retriever's and LTR_Finder's)
    ax.plot([W0, W1], [y_h2, y_h2], color=INK, lw=0.6, solid_capstyle="butt")
    l5, l3 = E["l5"], E["l3"]
    h = 1.5
    ax.add_patch(Rectangle((ts, y_h2 - h), te - ts, 2 * h, fc=EL_INT, lw=0, zorder=3))
    ax.add_patch(Rectangle((ts, y_h2 - h), l5, 2 * h, fc=EL_LTR, lw=0, zorder=3))
    ax.add_patch(Rectangle((te - l3, y_h2 - h), l3, 2 * h, fc=EL_LTR, lw=0, zorder=3))
    for xb in (ts - tsd_w, te):                        # TSDs, same glyph as the calls' TSDs
        ax.add_patch(Rectangle((xb, y_h2 - h * 0.72), tsd_w, 2 * h * 0.72, fc="white", ec=INK, lw=0.4, zorder=4))
    chevron(ax, c2, y_h2, 2 * h, E["strand"], "white", bppm)
    fam = (E["cls"] or "").split("/")
    ax.text(c2, y_h2 - h - 0.9, f"{(te - ts) / 1000:.1f}-kb {fam[1] if len(fam) >= 2 else 'LTR'} element",
            ha="center", va="bottom", fontsize=6, color=INK)
    lab_left(P, xL - 1.5, y_h2, "haplotype 2", fontsize=6.5)
    num("A", "element length (bp)", te - ts, "report/tables/pool.tsv true_start/true_end (0-based)", DS[0])
    num("A", "element classification as labelled", E["cls"], "calls/camara_hap2/ltrquest.tsv class (LTRquest's call)",
        DS[0], "ltrquest")
    num("A", "left/right LTR lengths as drawn (bp)", f"{l5}/{l3}", "calls/camara_hap2/ltrquest.tsv lltr_end/rltr_start",
        DS[0], "ltrquest")
    ya = y_h2 + 2.8
    ax.plot([W0, W1], [ya, ya], color=INK, lw=0.5)
    for t in range(math.ceil(W0 / 2000) * 2000, W1 + 1, 2000):
        ax.plot([t, t], [ya, ya + 0.8], color=INK, lw=0.5)
        if (t - W0) * k > 4.0 and (W1 - t) * k > 4.0:
            ax.text(t, ya + 1.1, f"{t / 1e6:.3f}", ha="center", va="top", fontsize=6)
    lab_left(P, xL - 1.5, ya + 2.3, f"{r['chrom']} (Mb)", fontsize=6, color=MUTED)
    # reads
    yr = ya + 5.6
    pitch = 0.55
    groups = [("carry", "HiFi reads\nwith element"), ("skip", "HiFi reads\nwithout")]
    nread = {}
    for kind, glab in groups:
        rr = sorted([v[1] for v in E["reads"].values() if v[0] == kind], key=lambda s: (s[0][0], s[-1][1]))
        nread[kind] = len(rr)
        ystart = yr
        for parts in rr:
            for s, e in parts:
                s, e = max(s, W0), min(e, W1)
                if e <= s:
                    continue
                if kind == "carry":
                    segs = [(s, min(e, ts), READC), (max(s, ts), min(e, te), EL_READ), (max(s, te), e, READC)]
                    for a, b, col in segs:
                        if b > a:
                            ax.plot([a, b], [yr, yr], color=col, lw=0.8, solid_capstyle="butt")
                else:
                    ax.plot([s, e], [yr, yr], color=READC, lw=0.8, solid_capstyle="butt")
            if kind == "skip":
                for (a0, a1), (b0, b1) in zip(parts, parts[1:]):
                    ax.plot([a1, b0], [yr, yr], color=READC, lw=0.25)
            yr += pitch
        lab_left(P, xL - 1.5, (ystart + yr - pitch) / 2, f"{glab} ({len(rr)})", fontsize=6, linespacing=1.05)
        yr += 1.1
    num("A", "HiFi reads spanning the site with the element", nread["carry"],
        "hap2_d20_s1.bam (pysam; MAPQ>=20, >=1 kb flank both sides)", DS[0])
    num("A", "HiFi reads spanning the site without the element", nread["skip"],
        "hap2_d20_s1.bam (pysam; split or deleted over the element, >=1 kb flank both sides)", DS[0])
    # caller tracks: every call in the window, in the caller's color, with the features it reports
    yc = yr + 1.0
    row_h, bh = 2.3, 1.3
    sub_h = bh + 0.4
    for t in order:
        info, feats = E["calls"][t], FE[t]
        if feats is None:
            missing_rect(ax, W0, yc - 0.25, W1 - W0, bh + 0.5, c2, yc + bh / 2, S[DS[0]]["res"][t]["status"])
            tool_lab(P, xL - 1.5, yc + bh / 2, t)
            yc += row_h
            continue
        ax.plot([W0, W1], [yc + bh / 2, yc + bh / 2], color=ROWLINE, lw=0.4, zorder=0)
        cc = sorted(feats, key=lambda f: (not f["matched"], f["s"]))
        rows = poafig.stack_rows(np.array([f["s"] for f in cc]), np.array([f["e"] for f in cc]), 1.5 * bppm) \
            if cc else np.array([], dtype=int)
        if any(f["matched"] for f in cc):              # the call at the locus on the first sub-row
            mrow = rows[[f["matched"] for f in cc].index(True)]
            rows = np.where(rows == mrow, -1, rows)
            rows = np.where(rows < mrow, rows + 1, rows)
            rows = np.where(rows == -1, 0, rows)
        nsub = int(rows.max()) + 1 if len(rows) else 1
        for f, rw in zip(cc, rows):
            yy = yc + rw * sub_h + bh / 2
            if not f["matched"]:                       # a call not at the locus: outline only (key "other call")
                ax.add_patch(Rectangle((f["s"], yy - bh / 2), f["e"] - f["s"], bh, fc="white", ec=COL[t], lw=0.5,
                                       zorder=2))
                num("A", f"other call {f['s']}-{f['e']} (0-based), drawn as outline", "not at the locus",
                    f"calls/{DS[0]}/{'hirepeat.tsv' if t == 'hirepeat' else t + '.tsv'}", DS[0], t)
                continue
            body = tint(COL[t], 0.38) if f["lltr"] is not None else tint(COL[t], 0.75)
            ax.add_patch(Rectangle((f["s"], yy - bh / 2), f["e"] - f["s"], bh, fc=body, lw=0, zorder=2))
            for a, b in ((f["s"], f["lltr"]), (f["rltr"], f["e"])):
                if a is not None and b is not None and b > a:
                    ax.add_patch(Rectangle((a, yy - bh / 2), b - a, bh, fc=COL[t], lw=0, zorder=2.1))
            for a, b, _ in f["dom"]:
                ax.add_patch(Rectangle((a, yy - bh * 0.28), b - a, bh * 0.56, fc=DOMC, ec="none", zorder=3))
            for a, b in f["tsd"]:
                xa = f["s"] - tsd_w if b <= f["s"] + 1 else f["e"]
                ax.add_patch(Rectangle((xa, yy - bh * 0.36), tsd_w, bh * 0.72, fc="white", ec=INK, lw=0.4,
                                       zorder=4))
            if f["strand"]:
                lo = f["lltr"] if f["lltr"] is not None else f["s"]
                hi = f["rltr"] if f["rltr"] is not None else f["e"]
                chevron(ax, free_center(lo, hi, [(a, b) for a, b, _ in f["dom"]]), yy, bh, f["strand"], INK, bppm)
            num("A", f"call {f['s']}-{f['e']} (0-based){' at the locus' if f['matched'] else ''}: strand / LTR ends / "
                     f"TSDs / protein domains",
                f"{f['strand'] or 'not reported'} / "
                f"{'not reported' if f['lltr'] is None else str(f['lltr']) + ',' + str(f['rltr'])} / "
                f"{f['tsd'] or 'not reported'} / {[(a, b, n) for a, b, n in f['dom']] or 'none'}",
                "; ".join(f"{kk}: {vv}" for kk, vv in FE['_src'][t].items()), DS[0], t)
        tool_lab(P, xL - 1.5, yc + bh / 2, t)
        num("A", "outcome at the example locus",
            OUTN[info["cat"]] + (f" ({info['geno'][0]})" if info["status"] == "found" else ""),
            "score.score_dataset per-locus (status_rows, outcome e2e)", DS[0], t)
        if info["err"] is not None:
            num("B", "called end minus true end, left/right (bp)", f"{info['err']['left']}/{info['err']['right']}",
                "score.score_dataset per-locus errs (calls TSV vs pool true ends)", DS[0], t)
        yc += row_h + (nsub - 1) * sub_h
    y_bot = yc - row_h + bh
    for xb in (ts, te):
        ax.plot([xb, xb], [y_h2 + h, y_bot + 0.6], color=GRAY, lw=0.4, dashes=(2.2, 1.6), zorder=0.5)
    return y_bot, X(ts), X(te), nread


def draw_B(P, E, FE, order, y0, xA_ts, xA_te, yA_bot, cell=1.36, half=(16, 6)):
    """Panel B: both junctions at base-pair resolution; each finding caller's call (its color, LTR end block full
    color, body tint) and the TSDs it reports at placeable positions (white boxes)."""
    r = E["r"]
    ts, te, d = r["ts"], r["te"], r["d"]
    nb = half[0] + half[1]
    wwin = nb * cell
    xl = min(max(xA_ts - wwin / 2, 22.0), P.W / 2 - wwin - 8)
    xr = max(min(xA_te - wwin / 2, P.W - 2 - wwin), P.W / 2 + 8)
    wins = [(xl, ts - half[0], "left"), (xr, te - half[1], "right")]
    found = [t for t in order if E["calls"][t] and E["calls"][t]["status"] == "found"]
    row_h = 2.1
    y_calls = y0 + 3.0
    y_h2 = y_calls + (len(found) - 1) * row_h + 4.2
    y_h1 = y_h2 + 2.8
    mono = dict(family="Liberation Mono", fontsize=6, ha="center", va="center")
    for x0, g0, side in wins:
        ax = P.ax(x0, y0, wwin, y_h1 + 2 - y0, xlim=(0, nb), ylim=(y_h1 + 2, y0))
        s2 = E["seq2"](g0, g0 + nb)
        if side == "left":
            h1 = E["seq1"](E["h_tsd"] - (half[0] - d), E["h_tsd"] + d) + "-" * (half[1])
            tsd_cols = range(half[0] - d, half[0])
            el_cols = range(half[0], nb)
            h1_tsd_cols = tsd_cols
        else:
            h1 = "-" * (half[1] + d) + E["seq1"](E["h_tsd"] + d, E["h_tsd"] + d + (half[0] - d))
            tsd_cols = range(half[1], half[1] + d)
            el_cols = range(0, half[1])
            h1_tsd_cols = range(0)
        for j in range(nb):
            inel = j in el_cols
            if inel:
                ax.add_patch(Rectangle((j, y_h2 - 1.0), 1, 2.0, fc=EL_LTR, lw=0))
            ax.text(j + 0.5, y_h2, s2[j], color="white" if inel else INK, **mono)
            b1 = h1[j]
            col = MUTED if (b1 == "-" or b1 == s2[j]) else "black"
            ax.text(j + 0.5, y_h1, b1, color=col, fontweight="bold" if col == "black" else "normal", **mono)
        for cols, yy in ((tsd_cols, y_h2), (h1_tsd_cols, y_h1)):
            cols = list(cols)
            if cols:
                ax.add_patch(Rectangle((cols[0] + 0.02, yy - 1.0), len(cols) - 0.04, 2.0, fc="none", ec=INK,
                                       lw=0.6))
        if list(tsd_cols):
            ax.text(list(tsd_cols)[0] + d / 2, y_h2 - 1.25, "TSD", ha="center", va="bottom", fontsize=6)
        xe = half[0] if side == "left" else half[1]
        ax.plot([xe, xe], [y_calls - 1.0, y_h1 + 1.2], color=GRAY, lw=0.4, dashes=(2.2, 1.6), zorder=0.5)
        for kk, t in enumerate(found):
            f = next(f for f in FE[t] if f["matched"])
            yy = y_calls + kk * row_h
            if side == "left":
                a, b = f["s"] - g0, nb
            else:
                a, b = 0, f["e"] - g0
            a, b = max(a, 0), min(b, nb)
            lo_ltr = f["lltr"] if side == "left" else f["rltr"]
            if lo_ltr is None:
                ax.add_patch(Rectangle((a, yy - 0.5), b - a, 1.0, fc=tint(COL[t], 0.75), lw=0))
            else:                                       # LTR part full color (the whole window: LTRs are > 200 bp)
                la, lb = (a, min(b, lo_ltr - g0)) if side == "left" else (max(a, lo_ltr - g0), b)
                ax.add_patch(Rectangle((a, yy - 0.5), b - a, 1.0, fc=tint(COL[t], 0.38), lw=0))
                if lb > la:
                    ax.add_patch(Rectangle((la, yy - 0.5), lb - la, 1.0, fc=COL[t], lw=0))
            for ta, tb in f["tsd_bp"]:
                ca, cb = max(ta - g0, 0), min(tb - g0, nb)
                if cb > ca:
                    ax.add_patch(Rectangle((ca + 0.05, yy - 0.42), cb - ca - 0.1, 0.84, fc="white", ec=INK, lw=0.4,
                                           zorder=3))
        xa = xA_ts if side == "left" else xA_te
        P.line([(xa, yA_bot + 0.6), (x0, y0 + 0.6)], color=LGRAY, lw=0.4)
        P.line([(xa, yA_bot + 0.6), (x0 + wwin, y0 + 0.6)], color=LGRAY, lw=0.4)
    for kk, t in enumerate(found):
        tool_lab(P, xl - 1.5, y_calls + kk * row_h, t)
        f = next(f for f in FE[t] if f["matched"])
        num("B", "TSDs drawn at base pairs (0-based)", f["tsd_bp"] or "none placeable",
            "reported coordinates, or a reported sequence equal to the adjacent flank", DS[0], t)
    lab_left(P, xl - 1.5, y_h2, "haplotype 2", fontsize=6.5)
    lab_left(P, xl - 1.5, y_h1, "haplotype 1", fontsize=6.5)
    inner = (te - half[1]) - (ts + half[1])
    P.text((xl + wwin + xr) / 2, y_h2, f"… {inner:,} bp …", ha="center", va="center", fontsize=6)
    P.text((xl + wwin + xr) / 2, y_h1, "empty site", ha="center", va="center", fontsize=6, color=MUTED)
    num("B", "TSD sequence and length", f"{r['tsd']} ({d} bp)", "report/tables/pool.tsv dup_seq/dup_len", DS[0])
    num("B", "element bases between the two windows (bp)", inner, "pool.tsv true ends", DS[0])
    return y_h1 + 1.5


def draw_breakdown(P, S, B, LC, dim, pnl, y0, xL, xR, geo, axis_label):
    """Panels C (nesting) and D (protein content), fig_benchmark H's design per class: per caller (shared
    order) one 100% bar per haplotype (2 above 1): genotyped correctly in the caller's color, split into loci other
    callers also nominated (solid) and loci nominated by this caller alone (white hatch over its color, true width;
    every caller), the rest light gray; correct share and 95% CI (block bootstrap,
    ltrkin_breakdown.tsv) at the bar's end, zero counts as "0%" (a zero count's bootstrap interval has no width);
    tool failed in dark gray."""
    col, classes = DIMS[dim]
    ncls = len(classes)
    cw = (xR - xL - (ncls - 1) * geo["cgap"]) / ncls
    bw = cw - geo["tw"]
    bp, bh, pg = geo["bar_pitch"], geo["bar_h"], geo["pair_gap"]
    y_hdr = y0 + 1.0
    y_rows = y0 + geo["hdr"]
    pair = 2 * bp + pg
    y_end = y_rows + len(ORDER) * pair - pg - (bp - bh)
    for ci, c in enumerate(classes):
        x0 = xL + ci * (cw + geo["cgap"])
        ns = [int(B[(ds, "ltrquest", dim, c)]["n_loci"]) for ds in DS]
        P.text(x0, y_hdr, CLSN[c], ha="left", va="center", fontsize=6.5, fontweight="bold")
        P.text(x0, y_hdr + 2.6, f"n = {ns[0]:,} | {ns[1]:,}", ha="left", va="center", fontsize=6, color=MUTED)
        P.text(x0 + cw, y_hdr + 2.6, "correct (95% CI)", ha="right", va="center", fontsize=6, color=MUTED)
        for ds, n_ in zip(DS, ns):
            num(pnl, f"loci in class {CLSN[c]}", n_, "experiments/figpub/ltrkin_breakdown.tsv n_loci", ds)
        ax = P.ax(x0, y_rows - 0.5, bw, len(ORDER) * pair + 1, xlim=(0, 1),
                  ylim=(y_rows - 0.5 + len(ORDER) * pair + 1, y_rows - 0.5))
        for k, t in enumerate(ORDER):
            for j, ds in enumerate(DS):
                yb = y_rows + k * pair + j * bp
                b = B[(ds, t, dim, c)]
                yc = yb + bh / 2
                if b["status"] != "ok":
                    reason = missing_rect(ax, 0, yb, 1, bh, 0.5, yc, b["status"])
                    num(pnl, f"{CLSN[c]}: status", f"{reason} ({b['status']})",
                        "experiments/figpub/ltrkin_breakdown.tsv status", ds, t)
                    continue
                n_ = int(b["n_loci"])
                kc = int(b["n_correct"])
                if n_ < MIN_CI:                        # counts only
                    P.text(x0, yc, f"{kc} of {n_} correct", ha="left", va="center", fontsize=6)
                    num(pnl, f"{CLSN[c]}: genotyped correctly (loci of n; counts only, n < {MIN_CI})",
                        f"{kc}/{n_}", "experiments/figpub/ltrkin_breakdown.tsv n_correct", ds, t)
                    continue
                w = kc / n_
                # hatching rule, every caller: its correct loci that no other caller nominated, at true width
                nown, kown = own_loci(LC, ds, t, col, c)
                num(pnl, f"{CLSN[c]}: nominated by this caller alone (loci) | of them genotyped correctly (hatched) | "
                    f"genotyped correctly without them (solid, of class n)",
                    f"{nown} | {kown} | {kc - kown}/{n_} = {pct((kc - kown) / n_)}%",
                    "experiments/figpub/ltrkin_locus_class.tsv nominators (= this caller only), out_<caller>; "
                    "ltrkin_breakdown.tsv n_correct, n_loci", ds, t)
                wr = (kc - kown) / n_
                if wr > 0:
                    ax.add_patch(Rectangle((0, yb), wr, bh, fc=COL[t], lw=0))
                if kown:
                    ax.add_patch(Rectangle((wr, yb), w - wr, bh, fc=COL[t], hatch=HATCH, hatchcolor="white",
                                           lw=0))
                    HATCH_MM[(pnl, ds, t, c)] = (kown, n_, kown / n_ * bw)
                    num(pnl, f"{CLSN[c]}: hatch width at true scale (mm; bar {bw:.1f} mm; too thin to see if "
                        f"< {THIN_MM} mm)", f"{kown / n_ * bw:.2f}", "drawn: hatched loci / class n x bar width",
                        ds, t)
                ax.add_patch(Rectangle((w, yb), 1 - w, bh, fc=RESTC, lw=0))
                if abs(w - float(b["share_correct"])) > 5e-6:
                    die(f"{ds} {t} {c}: share {w} vs table {b['share_correct']}")
                # a zero count's block-bootstrap interval has no width: "0%" alone
                lab = "0%" if kc == 0 else f"{pct(w)}% ({pct(b['correct_lo'])}–{pct(b['correct_hi'])})"
                P.text(x0 + bw + 0.8, yc + 0.05, lab, ha="left", va="center", fontsize=6,
                       fontweight="bold" if t == "ltrquest" else "normal")
                num(pnl, f"{CLSN[c]}: genotyped correctly, % (95% CI)", lab,
                    "experiments/figpub/ltrkin_breakdown.tsv share_correct, correct_lo, correct_hi", ds, t)
                num(pnl, f"{CLSN[c]}: loci correct | wrong genotype | wrong extent | missed (not drawn apart)",
                    " | ".join(b[f"n_{kk}"] for kk in CATS),
                    "experiments/figpub/ltrkin_breakdown.tsv n_correct, n_wrong, n_partial, n_missed", ds, t)
        # share axis under each column
        yax = y_end + 0.5
        P.can.plot([x0, x0 + bw], [yax, yax], color=INK, lw=0.5)
        for v in (0, 50, 100):
            xx = x0 + bw * v / 100
            P.can.plot([xx, xx], [yax, yax + 0.7], color=INK, lw=0.5)
            P.can.text(xx, yax + 1.0, f"{v}", ha="center", va="top", fontsize=6)
        if ci == 0:
            for k, t in enumerate(ORDER):
                yp = y_rows + k * pair
                tool_lab(P, xL - 2.6, yp + (bp + bh) / 2, t)
                for j, hn in enumerate(("2", "1")):
                    P.text(xL - 0.6, yp + j * bp + bh / 2, hn, ha="right", va="center", fontsize=6, color=MUTED)
            P.text(xL - 0.6, y_hdr + 2.6, "hap.", ha="right", va="center", fontsize=6, color=MUTED)
    yb_ = y_end + 0.5 + 3.4
    if axis_label:
        P.text(xL + (xR - xL) / 2, yb_ + 0.6, "loci genotyped correctly (%)",
               ha="center", va="top", fontsize=6.5)
        yb_ += 3.6
    return yb_


# ---------------------------------------------------------------------------------------------------- legend
def bshare(B, ds, t, dim, c, k="correct"):
    b = B[(ds, t, dim, c)]
    return int(b[f"n_{k}"]) / int(b["n_loci"])


def legend_text(T, S, B, LC, E, FE, order, nread):
    """Legend page (markup for poafig.write_figure); every number is read from the tables or the per-locus data at
    run time, recorded in the numbers table, and every worded claim is checked first (check_claims)."""
    ds2, ds1 = DS
    Y = T["Y"]
    yv = lambda ds, t: Y[(ds, t, "e2e")]                                     # noqa: E731
    run2 = [t for t in order if t not in S[ds2]["ok"]]
    r = E["r"]
    found_ex = [t for t in order if E["calls"][t] and E["calls"][t]["status"] == "found"]
    miss_ex = [t for t in order if E["calls"][t] and E["calls"][t]["status"] != "found"]
    for t in miss_ex:
        num("legend", "share of haplotype 2 loci missed (no overlapping call)", pct(yv(ds2, t)["share_missed"]),
            f"report/tables/ltrkin_yield.tsv ({ds2}, {t}, e2e) share_missed", ds2, t)
        if FE[t]:
            die(f"{t} misses the example but has calls in the window; reword 'made no call here'")
    miss_lo = min(float(yv(ds2, t)["share_missed"]) for t in miss_ex) if miss_ex else None
    worst = max(found_ex, key=lambda t: max(abs(E["calls"][t]["err"]["left"]), abs(E["calls"][t]["err"]["right"])))
    we = E["calls"][worst]["err"]
    all_ok = all(E["calls"][t]["cat"] == "correct" for t in found_ex)
    fin = {ds: [t for t in order if t in S[ds]["ok"]] for ds in DS}
    others = {ds: [t for t in fin[ds] if t != "ltrquest"] for ds in DS}
    host = {ds: pct(bshare(B, ds, "ltrquest", "nesting", "host")) for ds in DS}
    host_next = {ds: max(others[ds], key=lambda t: bshare(B, ds, t, "nesting", "host")) for ds in DS}
    lq_rest = {}
    for dim, c in (("nesting", "host"), ("protein", "proteinless")):
        col = DIMS[dim][0]
        for ds in DS:
            nlq, klq = own_loci(LC, ds, "ltrquest", col, c)
            n_ = int(B[(ds, "ltrquest", dim, c)]["n_loci"])
            lq_rest[(ds, c)] = (int(B[(ds, "ltrquest", dim, c)]["n_correct"]) - klq, n_, nlq, klq)
    pl = {ds: pct(bshare(B, ds, "ltrquest", "protein", "proteinless")) for ds in DS}
    pl_next = {ds: max(others[ds], key=lambda t: bshare(B, ds, t, "protein", "proteinless")) for ds in DS}
    for ds in DS:
        num("legend", "host: LTRquest genotyped correctly (%) | best other caller (%)",
            f"{host[ds]} | {NAME[host_next[ds]]} {pct(bshare(B, ds, host_next[ds], 'nesting', 'host'))}",
            "experiments/figpub/ltrkin_breakdown.tsv", ds)
        num("legend", "protein-less: LTRquest genotyped correctly (%) | best other caller (%)",
            f"{pl[ds]} | {NAME[pl_next[ds]]} {pct(bshare(B, ds, pl_next[ds], 'protein', 'proteinless'))}",
            "experiments/figpub/ltrkin_breakdown.tsv", ds)
    own_txt, thin_txt = own_sentences(LC, S, order)
    check_claims(S, B, order, lq_rest, host_next, pl_next)
    gap_txt = ""
    if E["gaps1"]:
        q, sz = E["gaps1"][0]
        num("A", "indel in the drawn flanks: present only on haplotype 1 (bp)", sz, "hap2_on_hap1.paf.gz cg CIGAR", ds2)
        gap_txt = f" (the gap in the ribbons is {sz} bp present only on haplotype 1)"
    dnf_st = {Y[(ds2, t, "e2e")]["status"] for t in run2 if (ds2, t, "e2e") in Y}
    lim = " within 36 hours" if any("timeout" in x for x in dnf_st) else ""
    for t in run2:
        num("legend", "haplotype 2 run status", f"{Y[(ds2, t, 'e2e')]['status']}; cap 36 h",
            "report/tables/ltrkin_yield.tsv status (e2e); cap: ltrkin_geno/memo.md roll-in line (36.0 h)", ds2, t)
    run_txt = (f" {_and_list(NAME[t] for t in run2)} did not finish on haplotype 2{lim} (tool failed)."
               if run2 else "")
    head = ("**Fig. S4. Most callers lose the real insertion polymorphisms that carry another element inside them "
            "or no proteins of their own, so long-read genotyping misses these insertions.** One *Cardamine amara* "
            "plant, each haplotype in turn the reference. Only insertions that some caller's calls pointed to are "
            f"scored, so recall is relative.{run_txt} Fig. 1H shows the totals per caller and these class bars without "
            "intervals or the partly coding class.")
    pA = (f"**A**, One insertion polymorphism, a {(r['te'] - r['ts']) / 1000:.1f}-kb LTR retrotransposon on "
          f"haplotype 2 (gray) with its empty site on haplotype 1{gap_txt}. {_num_words(nread['carry']).capitalize()} "
          f"spanning reads carry the element and {nread['skip']} lack it, so the plant is heterozygous. Each caller's "
          f"calls are drawn with the features it reports. The {_num_words(len(found_ex))} callers that found the "
          f"element {'all ' if all_ok else ''}led to the correct genotype. {_and_list(NAME[t] for t in miss_ex)}, which "
          f"miss {'about half' if miss_lo and miss_lo >= 0.45 else 'many'} of all insertions, made no call here.")
    pB = (f"**B**, Both ends at base-pair resolution. A {r['d']}-bp target-site duplication (TSD) flanks the element "
          f"and occurs once at the empty site. White boxes on the call rows are the TSDs callers report at these "
          f"positions. {NAME[worst]}'s ends lie {abs(we['left'])} and {abs(we['right'])} bp "
          f"{'outside' if we['left'] < 0 and we['right'] > 0 else 'off'} the true ends, yet its call still led to "
          f"the correct genotype.")
    h2, h1 = lq_rest[(ds2, "host")], lq_rest[(ds1, "host")]
    hatch_txt = " ".join(x for x in (own_txt, thin_txt) if x)
    pC = (f"**C**, Insertions genotyped correctly by nesting, haplotype 2 above haplotype 1, with 95% confidence "
          f"intervals. {hatch_txt} Hosts contain an element that at least two callers agree on. Every other caller "
          f"genotypes hosts far less often than non-nested insertions. LTRquest genotypes {host[ds2]}% and {host[ds1]}% of hosts (next best "
          f"{NAME[host_next[ds2]]} {pct(bshare(B, ds2, host_next[ds2], 'nesting', 'host'))}% and "
          f"{NAME[host_next[ds1]]} {pct(bshare(B, ds1, host_next[ds1], 'nesting', 'host'))}%), still {h2[0]} and "
          f"{h1[0]} of {h2[1]} without its hatched loci.")
    p2, p1 = lq_rest[(ds2, "proteinless")], lq_rest[(ds1, "proteinless")]
    pD = (f"**D**, The same by the LTR retrotransposon protein domains DANTE finds in each insertion. Coding "
          f"insertions carry at least two kinds from one superfamily, protein-less ones none, partly coding ones the "
          f"rest. Every caller genotypes protein-less insertions less often than coding ones, and DANTE_LTR, which "
          f"builds elements from these domains, genotypes none. LTRquest genotypes {pl[ds2]}% and {pl[ds1]}%, but {p2[3]} of "
          f"{p2[1]} and {p1[3]} of {p1[1]} are its hatched loci. Without them it reaches {pct(p2[0] / p2[1])}% and "
          f"{pct(p1[0] / p1[1])}%, against {pct(bshare(B, ds2, pl_next[ds2], 'protein', 'proteinless'))}% and "
          f"{pct(bshare(B, ds1, pl_next[ds1], 'protein', 'proteinless'))}% for the best other caller "
          f"({NAME[pl_next[ds2]]}, {NAME[pl_next[ds1]]}). The genotyper was developed with LTRquest annotations.")
    return "\n\n".join([head, pA, pB, pC, pD])


def own_sentences(LC, S, order):
    """Legend sentences for the hatching rule, worded from the per-locus table and the drawn hatch widths: each
    caller's correctly genotyped loci found by it alone (totals per haplotype), and the hatches too thin to see
    (< THIN_MM). Exits if the wording no longer fits (another caller with as many own correct loci as LTRquest; the
    thin hatches not exactly the hatches of one or two loci in the classes named)."""
    ds2, ds1 = DS
    k, bad = {}, []
    for ds in DS:
        for t in order:
            if t not in S[ds]["ok"]:
                num("legend", "nominated by this caller alone, all loci | of them genotyped correctly (hatched)",
                    "tool failed", "report/tables/ltrkin_yield.tsv status", ds, t)
                continue
            nown, kown = own_loci(LC, ds, t)
            k[(ds, t)] = kown
            num("legend", "nominated by this caller alone, all loci | of them genotyped correctly (hatched)",
                f"{nown} | {kown}", "experiments/figpub/ltrkin_locus_class.tsv nominators (= this caller only), "
                "out_<caller>", ds, t)
    oth = [t for t in order if t != "ltrquest"]
    for ds in DS:
        if any(k.get((ds, t), 0) >= k[(ds, "ltrquest")] for t in oth):
            bad.append(f"{ds}: another caller has as many correct own loci as LTRquest")
    both, single, none = [], collections.OrderedDict(), []
    for t in oth:
        a, b = k.get((ds2, t), 0), k.get((ds1, t), 0)
        if a and b:
            both.append(f"{NAME[t]} {a} and {b}")
        elif a or b:
            single.setdefault((("2", a) if a else ("1", b)), []).append(NAME[t])
        else:
            none.append(t)
    parts = both + [f"{_and_list(ts)} {_num_words(v)}{' each' if len(ts) > 1 else ''} on haplotype {h}"
                    for (h, v), ts in single.items()]
    own_txt = (f"Hatched, loci genotyped correctly that only this caller's calls pointed to (LTRquest "
               f"{k[(ds2, 'ltrquest')]} and {k[(ds1, 'ltrquest')]}, " + ", ".join(parts)
               + (", the others none)." if none else ")."))
    # "Hatches of one or two non-nested or coding loci are too thin to see": the thin hatches must be exactly the
    # hatches of those classes with that many loci (every one of them thin, no other hatch thin)
    thin = {key for key, v in HATCH_MM.items() if v[2] < THIN_MM}
    if not thin:
        return own_txt, ""
    cls_thin = [c for dim in ("nesting", "protein") for c in DIMS[dim][1] if any(key[3] == c for key in thin)]
    cnt = sorted({HATCH_MM[key][0] for key in thin})
    named = {key for key, v in HATCH_MM.items() if key[3] in cls_thin and v[0] <= cnt[-1]}
    if named != thin or len(cnt) > 2 or cnt[0] != 1:
        bad.append(f"thin hatches {sorted(thin)} differ from those the wording names {sorted(named)} "
                   f"(classes {cls_thin}, loci {cnt})")
    if bad:
        die("a legend claim about the hatching no longer holds:\n  " + "\n  ".join(bad))
    for key in sorted(thin):
        num("legend", f"hatch too thin to see (< {THIN_MM} mm): {CLSN[key[3]]}, loci (drawn width mm)",
            f"{HATCH_MM[key][0]} ({HATCH_MM[key][2]:.2f})",
            "experiments/figpub/ltrkin_locus_class.tsv; width = loci / class n x bar width", key[1], key[2])
    nw = " or ".join(_num_words(x) for x in cnt)
    thin_txt = (f"Hatches of {nw} {_and_list((CLSN[c] for c in cls_thin), 'or')} loci are too thin to see.")
    return own_txt, thin_txt


def check_claims(S, B, order, lq_rest, host_next, pl_next):
    """Exit before anything is written if a rerun makes a claim worded in the legend false; the numbers behind each
    claim go to the numbers table."""
    bad = []
    for ds in DS:
        fin = [t for t in order if t in S[ds]["ok"]]
        oth = [t for t in fin if t != "ltrquest"]
        for t in oth:                                  # C: host share < non-nested share - 0.15 ("far less often")
            h, u = bshare(B, ds, t, "nesting", "host"), bshare(B, ds, t, "nesting", "unnested")
            if not h < u - 0.15:
                bad.append(f"{ds} {t}: host {h:.3f} vs non-nested {u:.3f}, not 'far less often'")
        lq = int(B[(ds, "ltrquest", "nesting", "host")]["n_correct"])
        nx = int(B[(ds, host_next[ds], "nesting", "host")]["n_correct"])
        if not (lq > nx and lq_rest[(ds, "host")][0] > nx):
            bad.append(f"{ds}: LTRquest host {lq} (without its own loci {lq_rest[(ds, 'host')][0]}) vs next {nx}")
        for t in fin:                                  # D: every caller: protein-less < coding; DANTE_LTR none
            if not bshare(B, ds, t, "protein", "proteinless") < bshare(B, ds, t, "protein", "coding"):
                bad.append(f"{ds} {t}: protein-less not below coding")
        if "dante_ltr" in fin and int(B[(ds, "dante_ltr", "protein", "proteinless")]["n_correct"]) != 0:
            bad.append(f"{ds}: DANTE_LTR genotypes some protein-less insertions")
        if not bshare(B, ds, "ltrquest", "protein", "proteinless") > \
                bshare(B, ds, pl_next[ds], "protein", "proteinless"):
            bad.append(f"{ds}: LTRquest not ahead on protein-less insertions")
    if bad:
        die("a legend claim no longer holds; reword the legend before rebuilding:\n  " + "\n  ".join(bad))


def _num_words(k):
    w = ("zero one two three four five six seven eight nine ten eleven twelve thirteen fourteen fifteen sixteen "
         "seventeen eighteen nineteen twenty").split()
    return w[k] if 0 <= k < len(w) else str(k)


def _and_list(xs, conj="and"):
    xs = list(xs)
    if not xs:
        return "none"
    return xs[0] if len(xs) == 1 else ", ".join(xs[:-1]) + f" {conj} " + xs[-1]


# ---------------------------------------------------------------------------------------------------- main
GEO = dict(cgap=3.0, tw=14.6, bar_pitch=2.1, bar_h=1.6, pair_gap=0.45, hdr=5.4)


def build(H, T, S, B, LC, E, FE, order, base, v):
    """Draw the figure page at height H (mm); returns (Page, content bottom in mm, read counts)."""
    NUMS[:] = base
    HATCH_MM.clear()
    W = 180.0
    P = Page(W, H)
    xL, xR = 21.0, 178.0
    key_A(P, 2.6, xL)
    yA = 8.4
    P.letter(0.5, yA - 1.0, "A")
    yA_bot, xts, xte, nread = draw_A(P, E, FE, S, order, yA, xL, xR, v)
    yB = yA_bot + 3.6
    P.letter(0.5, yB + 0.6, "B")
    yB_bot = draw_B(P, E, FE, order, yB + 0.6, xts, xte, yA_bot)
    yK = yB_bot + 3.4
    key_C(P, yK, xL)
    yC = yK + 2.6
    P.letter(0.5, yC - 1.0, "C")
    yC_bot = draw_breakdown(P, S, B, LC, "nesting", "C", yC, xL, xR, GEO, False)
    yD = yC_bot + 1.6
    P.letter(0.5, yD, "D")
    yD_bot = draw_breakdown(P, S, B, LC, "protein", "D", yD, xL, xR, GEO, True)
    log(f"layout: A {yA:.1f}-{yA_bot:.1f}, B -{yB_bot:.1f}, C {yC:.1f}-{yC_bot:.1f}, D -{yD_bot:.1f} of {H} mm", v)
    return P, yD_bot, nread


def main():
    ap = argparse.ArgumentParser(description=__doc__.split("\n\n")[0], formatter_class=argparse.RawTextHelpFormatter)
    ap.add_argument("-v", "--verbose", action="store_true", help="per-step progress and the example funnel on stderr")
    ap.add_argument("--draft", metavar="PNG", help="write only a figure PNG at this path (inside this directory) "
                    "and stop; no PDF, PNG or numbers table")
    a = ap.parse_args()
    v = a.verbose
    if a.draft and not os.path.abspath(a.draft).startswith(str(HERE) + os.sep):
        die(f"--draft must write inside {HERE}")
    log(f"{STEM}: start", True)
    T = load_tables()
    running = running_set(T)
    log(f"runs still in progress (from ltrkin_yield.tsv): {sorted(running) or 'none'}", v)
    S = score_all(T, running, v)
    order = caller_order(T, S)
    B, LC = load_breakdown(S, v)
    ex = select_example(S, v)
    E = example_data(S, ex, v)
    FE, SRC = reported_features(E)
    FE["_src"] = SRC
    for k, val in ex["funnel"]:
        num("A", f"example funnel: {k}", val, "selection rule in this script (memo.md)", DS[0])
    num("A", "median length of all haplotype 2 pooled loci (bp)", ex["median"], "report/tables/pool.tsv match span",
        DS[0])
    fmt_l = lambda rr: "; ".join(f"{x['locus']} ({x['len']} bp, carry/skip {x['carry']}/{x['skip']})" for x in rr)  # noqa: E731
    num("A", "eligible loci under the rule, nearest the median length first", fmt_l(ex["eligible"]),
        "selection rule (memo.md)", DS[0])
    num("A", "example locus", f"{E['r']['locus']} {E['r']['chrom']}:{E['r']['ts']}-{E['r']['te']} (0-based)",
        "selection rule (memo.md)", DS[0])
    num("A", "LTR identity, left vs right LTR (matches / longer LTR)", round(E["r"]["ltr_id"], 4),
        "parasail global alignment of LTRquest's two LTRs (hap2 assembly)", DS[0], "ltrquest")
    num("A", "haplotype 1 empty site: TSD start (0-based)", f"{E['ochrom']}:{E['h_tsd']}",
        "Camara_hap1.fa, junction check (30 bp each side, <= 3 mismatches, TSD exact, one hit)", DS[1])
    if E["r"]["locus"] != "camara_hap2_L00918":
        die(f"example locus changed to {E['r']['locus']} (source figure: camara_hap2_L00918); check before drawing")
    base = list(NUMS)
    P, bot, nread = build(240.0, T, S, B, LC, E, FE, order, base, v)
    H = math.ceil(bot + 1.0)
    plt.close(P.fig)
    P, bot, nread = build(H, T, S, B, LC, E, FE, order, base, v)
    legend = legend_text(T, S, B, LC, E, FE, order, nread)
    if a.draft:
        P.fig.savefig(a.draft, dpi=300)
        log(f"{STEM}: draft {a.draft} ({H} mm tall)", True)
        print(legend)
        return
    out = poafig.write_figure(STEM, P.fig, legend, None, HERE, str(BENCH), str(HERE / f"{STEM}.py"))
    with open(HERE / f"{STEM}_numbers.tsv", "w", newline="") as f:
        w = csv.DictWriter(f, fieldnames=["panel", "item", "dataset", "caller", "value", "source"], delimiter="\t",
                           lineterminator="\n")
        w.writeheader()
        for row in NUMS:
            w.writerow(row)
    log(f"{STEM}: wrote {out['pdf']}, {out['png'][0]} ({out['fig_mm']}; legend {out['short_mm']} mm, "
        f"{out['short_words']} words {out['short_par_words']}), {STEM}_numbers.tsv ({len(NUMS)} rows)", True)


if __name__ == "__main__":
    main()
